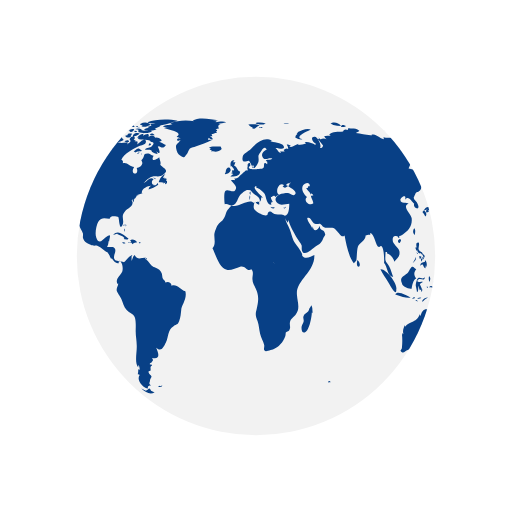
t = 0.00 s
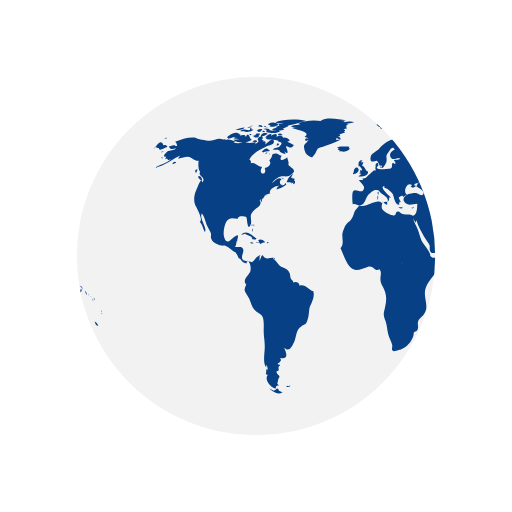
t = 0.50 s
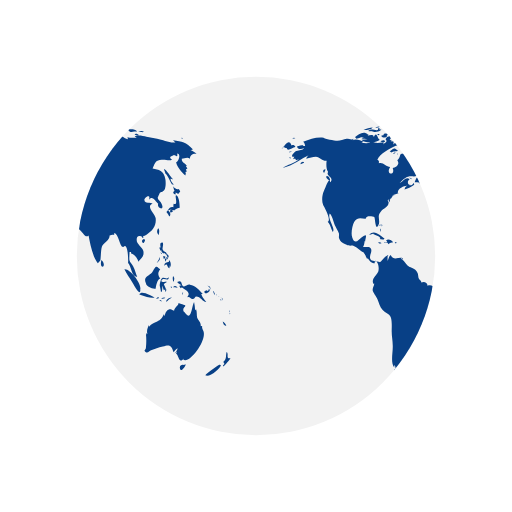
t = 1.00 s
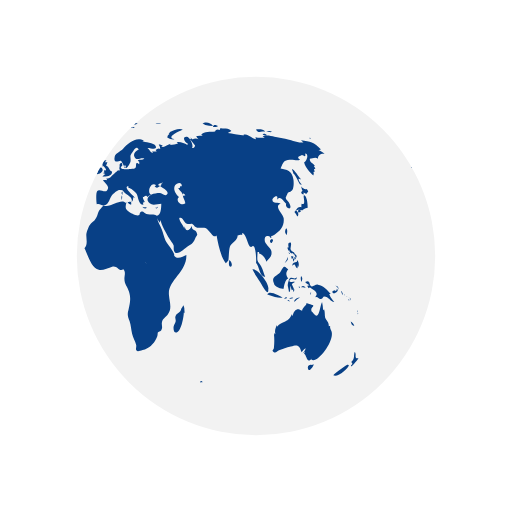
t = 1.50 s

The animated SVG that drew these frames (rendered in a browser with its animation timeline set to each time). Animation: 2 SMIL elements (animateTransform=2); one cycle of 2.00 s, repeats indefinitely.

<svg xmlns="http://www.w3.org/2000/svg" xmlns:xlink="http://www.w3.org/1999/xlink" style="margin:auto;background:#fff;display:block;" width="200px" height="200px" viewBox="0 0 100 100" preserveAspectRatio="xMidYMid">
    <defs> <clipPath id="ldio-s71jagl4zjb-cp"> <circle cx="50" cy="50" r="35"></circle> </clipPath> </defs>
    <circle cx="50" cy="50" r="35" fill="#f2f2f2"></circle>
    <g clip-path="url(#ldio-s71jagl4zjb-cp)">
        <path transform="scale(2) translate(-25 -25)" fill="#084086" d="M64.4,74.4c0.3,0.3,0.2,0.3-0.3,0.3C64.1,74.3,64.2,74.5,64.4,74.4z M31.4,75.4c-0.2,0.1-0.3-0.2-0.5,0.1c0.3,0.2,0.6,0.1,0.8-0.1C31.6,75.2,31.6,75.4,31.4,75.4z M84.9,36.9c-0.3,0.2-0.8-0.1-1.1-0.5 c0.1,0.2,0.1,0.6,0.3,0.9c-0.5,0.2-0.2,0.6,0.2,0.7c0-0.1,0-0.3,0-0.4c0.2,0.1,0.4,0.2,0.5,0.3c0.2-0.2,0.2-0.3,0.4-0.5 C85.1,37.2,85,37,84.9,36.9z M85.1,40.6c0-0.6-0.1-2.1-0.6-2.4c-0.6-0.4,0.5,2.1-0.6,1.6c0,0.2-0.1,0.5,0,0.7 c-0.8-0.3-0.9,0.5-1.4,0.9c0.3,0.3,0.4,0.6,0.6,0.9c0.3-0.4,0.2-0.9-0.3-1.2c0.2,0,0.4-0.2,0.6-0.2c0.2,0,0.6,0.2,0.6,0.2 C84.2,41,84.5,40.7,85.1,40.6z M83.7,41c-0.4-0.1-0.7,0.2-0.3,0.6c0.2-0.4,0-0.1,0.3-0.2C83.8,41.2,83.6,41.1,83.7,41z M93.5,62.8 c0.1,0.5,0.3,0.9,0.7,0.8C94.1,63.3,93.8,63,93.5,62.8z M93,71.2c-0.1-0.1-2.5,1.6-2.9,2.1c0.8,0.5,2.9-1.2,3.1-2.1 C93,71.5,92.9,71.2,93,71.2z M95,69.9c-0.4,0.2-0.6,0-0.5-0.4c0,0.1-0.1,0.2-0.1,0.3c0.1-0.5,0.1-0.8-0.1-1.1 c-0.3,0.7,0.1,1.4-0.7,2c0.3,0.3,0.3,0.4-0.1,0.7c0.1,0,0.1,0.1,0.1,0.2C93.9,71.3,95,70.2,95,69.9z M82,50.6 c0.2-0.2,0.3-0.2,0.3-0.5c-0.1,0-0.3-0.1-0.4-0.1C81.9,50.2,81.9,50.4,82,50.6z M82.4,50.6c-0.3-0.4-0.2,0.1-0.1,0.5 c0.2-0.3,0.3-0.5,0.2-0.9C82.5,50.4,82.4,50.5,82.4,50.6z M82.8,49.7c-0.1,0-0.2,0-0.3,0c0,0.1,0.2,0.4,0.2,0.5c-0.1,0-0.1,0-0.2,0 c0.1,0.2,0.1,0.3,0.2,0.5c0.1-0.2,0.1-0.2,0-0.5c0.1,0,0.2,0.1,0.2,0.1C83,50.1,82.9,49.9,82.8,49.7z M81,51 c0.2-0.3,0.3-0.4,0.2-0.8c-0.1,0.5-0.4,0.8-0.6,1.2C80.8,51.3,80.9,51.1,81,51z M81.2,48.6c0.1,0.2,0.1,0.5,0.3,0.3 c0,0.4,0.3,0.6,0.6,0.6c0,0,0-0.1,0.1-0.1c0.1,0.2,0.2,0.3,0.4,0.4c0-0.7-0.6-0.5-0.8-1c-0.2-0.4,0.2-0.9,0-1.4 c-0.5-0.1-0.6,0.3-0.4,1c0,0-0.1-0.1-0.1-0.1C81.1,48.3,81.1,48.4,81.2,48.6z M83.3,52.2c0.1-0.5,0.1-1.1-0.3-1.4c0,0.1,0,0.2,0,0.3 c-0.4,0.2-0.9,0.1-0.9,0.8c0.7-0.7,0.4,0.2,1,0.5c0-0.2,0.1-0.5,0.1-0.7C83.2,52,83.3,52.1,83.3,52.2z M81.5,49.6 c0.1-0.1,0.3-0.1-0.2-0.3C81.4,49.4,81.5,49.5,81.5,49.6z M91.8,57.4c0.1,0.1,0,0.2,0.2,0.1c-0.1-0.2-0.2-0.5-0.3-0.7 C91.6,57,91.7,57.1,91.8,57.4z M90.2,57.3c0.4-0.1,1.1-0.5,0.6-0.9c-0.1,0.4-0.2,0.6-0.4,0.3c-0.1,0-0.5,0.2-0.5,0.3 C89.9,57.2,90,57.2,90.2,57.3z M90.9,56.1c0.1,0.2,0.2,0.3,0.2,0.5c0.1-0.5-0.2-0.8-0.6-0.8C90.7,55.9,90.8,56,90.9,56.1z M90.3,59 c-0.2-0.4-0.7-0.7-1-1.6c0.1,0,0.2,0,0.3,0c-0.7-0.7-1.4-1.7-2.5-1.8c-0.5-0.1-1,0.5-1.3,0.3c-0.5-0.2-0.1-1.4-1.2-0.8 c0.3,0.4,0.6,0.5,0.9,0.6c-0.2,0-0.3,0.1-0.5,0.1c0.1,0.2,0.2,0.4,0.3,0.5c0.1,0,0.2-0.2,0.2-0.2c0.6,0.5,2,1,1,2 c0.6-0.3,0.7,0.4,1.2,0.3c0.4-0.1,0.4-0.5,0.6-0.5C89.2,57.9,89.5,58.9,90.3,59z M93.2,58.5c-0.1,0.1-0.2-0.2-0.2,0.1 C93.3,58.8,93.2,58.6,93.2,58.5z M92.4,57.7c0,0-0.1-0.2-0.2-0.3C92.2,57.6,92.3,57.6,92.4,57.7z M92.9,58c0.1,0.1,0.1,0.1,0.2,0.2 c-0.2-0.2-0.3-0.3-0.5-0.4C92.7,57.8,92.8,57.9,92.9,58z M93.5,59.1C93.6,58.9,93.6,58.8,93.5,59.1z M93.5,58.7c0-0.2,0-0.4-0.2-0.6 C93.3,58.3,93.4,58.5,93.5,58.7z M81,45.9c0.1-0.5,0.2-1-0.1-1.3C80.6,45,80.6,45.5,81,45.9z M94.8,61c0,0,0.1-0.2,0-0.4 C94.7,60.8,94.8,61.1,94.8,61z M94.8,61.2c0.1,0.1,0,0.3,0.2,0.1C94.9,61.1,94.8,61.2,94.8,61.2z M29.5,76.3 c-0.4-0.8-0.5-0.2-0.7-0.2c0.2,0-0.3,0.2-0.3,0.2c-0.2,0-0.6-0.3-0.9-0.4c0.9,0.9,1.9,1.2,2.6,0.7C30,76.6,29.8,76.4,29.5,76.3z M89.6,64.4c0-0.2-0.2-0.3-0.1-0.7c-0.2,0-0.1-0.1-0.3,0c0.1-0.8-0.5-1.1-0.7-1.7c-0.1-0.5,0-1-0.2-1.6c-0.1,0.1-0.1,0.1-0.2,0.2 c0-0.5-0.1-1.1-0.2-1.6c-0.5,0.9-0.5,3.8-1.7,2.2c-0.3-0.5-0.4-0.2-0.4-0.8c0-0.3,0.4-0.5,0.4-0.7c0-0.1-1.1-0.4-1.4-0.5 c0.3,0.3-0.7,0.7-0.8,1.5c-0.5-0.2-0.7-0.4-1.1-0.2c-0.4,0.1-0.7,0.9-0.7,1.1c0,0-0.1,0.1-0.1,0.1c0-0.1,0-0.2-0.1-0.3 c-0.4,0.8-0.6,1.1-1.3,1.4c-0.6,0.3-1.1,0.4-1.6,1c0-0.1,0-0.2,0-0.3c-0.3,0.6-0.5,1.1-0.3,1.8c-0.1-0.1-0.1-0.2-0.2-0.3 c0,0.1,0,0.3,0,0.4c0-0.1-0.1-0.1-0.1-0.2c0.1,1,0.1,1.7,0,2.7c0,0.4-0.6,0.5,0,0.9c0.4,0.2,0.7-0.3,1-0.4c0.8-0.2,1.4-0.5,2.3-0.7 c1.4-0.5,1.7-0.2,2.1,1.1c0.2-0.3,0.5-0.6,0.8-0.8c-0.1,0.4-0.3,0.7-0.6,1c0.2-0.1,0.3-0.2,0.5-0.4c-0.1,0.2-0.1,0.3-0.2,0.5 c0.5,0.2,0.5,2.1,1.5,0.9c0,0.1-0.1,0.1-0.1,0.2C86.9,71.3,90.8,66.1,89.6,64.4z M85.9,71.3c-0.4-0.2-1,0.2-0.7,0.8 c0.2,0.6,0.9-0.4,1.1-0.9C86.2,71.2,86.1,71.2,85.9,71.3z M24.6,44.3c0-0.2,0.2-0.3-0.1-0.5C24.5,44,24.6,44.2,24.6,44.3z M24.2,44.9c0.1,0.1,0.1,0.2,0.1,0.4c0.1-0.2,0.1-0.3,0-0.6C24.1,44.6,24.3,44.8,24.2,44.9z M24.4,43.9c-0.2,0-0.3-0.1-0.3,0.2 C24.3,44.1,24.4,43.9,24.4,43.9z M36.2,56.9c-1-0.3-1.6-1.5-2.7-1.1c0-0.7-0.8-0.9-1.2-0.6c0-0.4-0.4-0.5-0.5-0.8 c-0.1-0.1-0.1-0.7-0.2-1c-0.3-0.7-0.6-0.8-1.2-1.1c-0.6-0.3-0.6-0.2-1.1-0.8c-0.3-0.4-0.6-0.7-1-1c0.1,0,0.2-0.1,0.3-0.1 c-0.9-0.2-1.7,0.6-2.3-0.6c-0.4,0.3-0.4,0.8-0.6,1.2c0-0.3,0-0.7,0-0.9c0.4-0.6-0.1-0.2-0.5,0.1c-0.3,0.2-0.7,0.9-1,1 c0,0-1.6-0.3-1.6-0.3c-0.8-0.7,0.1-1.4-0.1-2.2c-0.2-0.8-1.1-0.3-1.6-0.5c0.2-0.3,0.3-0.7,0.3-1.1c0.1,0,0.1,0,0.1,0.1 c0.2-1.2,0.5-1.7-0.7-0.8c-0.6,0.5-1.3,1.5-1.8,0c-0.3-0.8,0-2.4,0.4-3.1c0.7-1.1,1.6-0.5,2.3-0.6c-0.1-0.7,1.4-0.4,1.6-0.3 c0.2,0.3,0.2,2.8,0.8,1.6c0.5-1-0.4-1.7,0.5-2.7c0.6-0.7,2-1.1,1.3-2.2c0.1,0,0.1,0,0.2,0.1c0-0.2,0-0.3,0.1-0.4 c0,0.4,0,0.4-0.1,0.8c0.3-0.4,0.3-0.4,0.3-0.9c0.1,0.1,0.1,0.1,0.1,0.2c0.2-0.3,0.4-0.5,0.4-0.7c0,0,0.4-0.1,0.6-0.1 c-0.1,0-0.3,0-0.5,0c0.4-0.2,0.8-0.2,1.1-0.4c-0.1,0,0,0-0.2,0c-0.1-0.9,1.4-1.5,1.9-1.4c-0.5,0.2-0.4,0.3-0.6,0.7 c0.5-0.1,1.4-0.5,1.9-0.9c0-0.1-0.1-0.3-0.1-0.4c-0.6,1.2-1.7-0.1-0.8-0.7c-0.7-0.6-1.3,0.5-2,0.8c0.5-0.5,1.1-1.2,1.7-1.3 c0.8-0.2,1.5,0.2,2.2-0.4c1.2-0.9,0.1-1.1-0.6-1.9c0.2-0.5-0.1-0.9-0.2-1.5c-0.5,0.5-1.8,1-1.1-0.3c-0.5,0-0.6-0.4-1.2-0.4 c-1,0-0.4,0.7-1.2,1.3c0.6,0.8-0.3,1.4-0.9,1.5c0.6,1.6-1.5,1.4-0.5-0.2c-0.8,0-1.4-1-2.2-0.7c0-0.6,0.1-0.4-0.3-0.7 c0.5-1.3,2.5-2.2,3.5-2.7c0.3-0.1,1.4-0.2,1.3-0.9c-0.2-1-1.3,0.4-1.7,0.6c0.1-0.2,0-0.2,0.1-0.5c-0.2,0-0.2-0.2-0.6,0 c0.1-0.1,0.1-0.2,0.2-0.3c-0.1,0-0.2,0-0.4-0.1c0.7-0.6-0.4-1-0.8-0.1c0.5,0.5-0.1,0.7-0.5,1c0.1-0.1,0.1-0.2,0.2-0.3 c-0.5-0.2-1,0.1-1.6,0c-0.4-0.1-0.7-0.4-1.2-0.1c0,0,0.1,0.1,0.1,0.1c-0.4,0.1-1.1,0.1-1.7,0c0.1-0.1,0.3-0.1,0.4-0.2 c-0.6-0.3-1.5-0.7-2.1-0.3c0.1-0.1,0.1-0.2,0.2-0.3c-0.4,0.3-0.9,0-1.4,0c-0.6,0.1-1.2,0.4-1.8,0.4c-0.6,0-2.5-0.4-2.7-0.6 c-1.3-0.2-2.7,0.3-4,0.8c0.3,0.2,0.3,0.4,0.4,0.8c-0.2,0-0.3,0-0.5,0c0.1-0.1,0.1-0.1,0.2-0.2c-0.4,0-0.9,0.2-1.3,0.3 c0.2,0.7,0.9,0.5,1.4,0.3c-0.3,0.5-0.9,0.4-1.5,0.6c-0.5,0.2-1.4,1.3-0.4,1.1c-0.1,0.1-0.1,0.3-0.3,0.5c0.2-0.1,0.3-0.1,0.5-0.1 c0,0.1,0,0.1-0.1,0.2c0.1,0,0.1-0.1,0.2-0.1c0,0.1,0,0.1,0,0.2c0.2-0.1,0.4-0.1,0.6-0.2c-1,0.9-2.2,1-3.2,1.7 c2.1-0.4,3.5-1.8,5.4-2.6c-0.3,0.1-0.7,0.4-0.8,0.8c0.8-0.2,1.2-0.4,1.9-0.4c0.8,0.1,1.3,0.9,2.1,0.8c-0.1,0.6-0.1,1.8,0.3,2.2 c-0.6,0.8,1.3,1,0.4,2c-0.2-1.2-0.9,1-1.2,1.6c-0.4,0.8-0.5,2-0.2,2.8c0.2,0.4,1.7,3,0.9,3.3c0.6,0.7,0.6,1.2,1,2 c0.6-0.7-1.1-2.5-0.6-3.6c0.4,0.2,0.8,1.8,1,2.3c0.2,0.4,0.6,1.1,0.8,1.6c0.1,0.7-0.2,0.6,0.2,1.3c0.2,0.4,0.9,0.7,1.3,0.9 c0.5,0.3,1,0.1,1.3,0.2c0.8,0.3,1.4,1.1,2.1,1.3c0,0-0.1,0-0.1,0c0.4,0.5,0.5,0.9,0.7,1.3c0.1-0.1,0.1-0.1,0.1-0.2 c0.4,0.6,0.9,1.2,1.4,1c-0.1-0.8,0.3-0.4,0.5-0.1c0.3,0.5,0.3,1.3,0.2,1.7c-0.2,0.7-1.6,1.6-0.9,2.5c0-0.1,0.1-0.1,0.1-0.2 c0,0.6-0.4,0.8-0.3,1.5c0.1,0.3,0.7,1.2,0.9,1.6c0.3,0.7,0.5,1.6,1,2.1c0.5,0.6,1.3,0.7,1.6,1.4c0.3,0.7,0.2,2,0.2,2.8 c0,1,0.2,1.8,0.2,2.7c0.1,1.2-0.5,3.5,0.3,4.4c0-0.2,0-0.3,0-0.5c0.3,0.3,0.2,0.4,0.3,0.9c-0.1,0-0.2-0.1-0.3-0.1c0,0.5,0,0.6-0.1,1 c0.1,0,0.3,0.1,0.4,0.1c-0.8,1.1,0.7,2.6,1.6,2.7c-0.1-0.5,0.1-0.6,0.6-0.6c-0.6-0.4-0.2-0.6-0.2-1c0-0.2,0.3-0.7,0.3-0.7 c0-0.2-0.3-0.5-0.3-0.4c0-0.1-0.3-0.3-0.3-0.6c0-0.2,0.4-0.2,0.4-0.2c0.1-0.5-0.2-0.7,0.3-1c0-0.1-0.1-0.1-0.1-0.2 c-0.8,0,0-0.5,0-0.4c0.1-0.3,0.5-0.3,0.1-0.9c1.8,0.4,1.2-1.1,0.8-2c1,0.9,1.4,0,1.9-1c0.6-1.3,0.3-2.4,1.5-3.2 c0.7-0.5,0.7-0.1,1.1-1c0.3-0.8,0.3-1.4,0.4-2.2C35.4,59.7,36.6,58.3,36.2,56.9z M24.2,26.2c-0.2,0-0.3-0.1-0.5,0 C23.9,26.6,23.9,26.3,24.2,26.2z M22.4,25.3c-0.2,0.1-0.4,0.2-0.5,0.3c0.4,0.1,0.8,0,1.2,0c-0.2,0-0.4,0.2-0.6,0.2 c0.5,0,1.7,0,2-0.5c-0.2,0-0.3,0-0.4,0c0-0.1,0-0.2,0.1-0.3c-0.4,0.1-0.3-0.1-0.4,0.4C23.3,25.5,22.8,25.2,22.4,25.3z M24.2,27.3 c-0.5-0.1-0.6-1.9-1.2-0.5c0-0.6-0.7-0.4-1.2-0.3c0.1-0.1,0.1-0.1,0.2-0.2c-0.5-0.1-1.1,0.2-1.5,0.5c0.2,0,0.4,0.1,0.7,0.1 c-0.2,0-0.4,0.1-0.6,0.1c0.3,0.2,0.8,0.1,1.2,0.2c-0.4,0-0.8,0.1-1.2,0.1C21.2,28.1,23.6,27.9,24.2,27.3z M24,24.9 c0-0.3-0.3-0.1-0.7,0C23.6,25,23.8,24.9,24,24.9z M21.6,25.4c0.4-0.1,0.9-0.1,1.2-0.5c-0.6,0-1.2,0.2-1.8,0.5 C21.2,25.4,21.4,25.4,21.6,25.4z M32.4,34.8c-0.1,0-0.2,0.2-0.3,0c0,0,0.1-0.1,0.1-0.1c-0.1,0-0.3,0-0.4,0c0.2-0.2,0.3-0.5,0.5-0.7 c-0.6,0.1-1.2,1.1-1.3,1.6c0.3,0,0.7,0,1,0.1c-0.1,0.1-0.1,0.1-0.2,0.2c0.1-0.1,0.4-0.2,0.5-0.3c0,0.1,0,0.2-0.1,0.4 c0.4,0,0.5-0.3,0.4-0.7c-0.1,0-0.1,0-0.2,0.1c0-0.1,0.1-0.2,0.1-0.3C32.6,34.9,32.5,34.9,32.4,34.8z M14,35c0.7,0.6,0.5-0.1,0.2-0.5 C13.7,34.1,13.5,34.6,14,35z M19.6,27.1c0.8-0.1,1.5-0.7,2.3-0.8c-0.9-0.9-1.9,0-2.6,0.5C19.5,26.8,19.5,27,19.6,27.1z M27.7,29.4 c-0.8-0.6-0.7-0.5-1.6,0.2c0.1,0,0.4,0.2,0.3,0.2C27,29.4,27.6,29.7,27.7,29.4z M13.3,33.1c-0.2,0.2-0.3,0.4,0,0.7 c0.1-0.2,0.2-0.5,0.3-0.7C13.4,33.1,13.4,33.1,13.3,33.1z M27.5,30.1c0.1,0,0.1,0.3,0.2-0.1C27.6,30,27.6,30.1,27.5,30.1z M29.8,36 c-0.1,0,0-0.3-0.2-0.1c0.3,0.2,0.2,0.2,0.6,0.1C30.1,36.1,29.9,36.1,29.8,36z M26.7,30c0.2,0,0.3,0.1,0.6-0.2 C27,29.8,26.9,29.9,26.7,30z M30.5,35c-0.2-0.2-0.3-0.3-0.6-0.3C30.1,34.9,30.3,34.9,30.5,35z M27,25.3c0,0.2,0.1,0.2,0,0.5 c0.7,0.2,2.2,0.4,2.7-0.2c-0.7-0.3-1.4,0.1-2.1-0.2c0,0,0.1-0.1,0.1-0.1c-0.4-0.2-0.8-0.3-1.3-0.1C26.7,25.3,26.8,25.3,27,25.3z M26.8,24.9c0.2,0,0.3,0,0.5,0C27.2,24.8,26.9,24.9,26.8,24.9z M27.5,24.4c0.1,0,0.2,0,0.4,0c-0.1,0.1-0.2,0.1-0.3,0.2 c0.6,0.4,1.2,0,1.8-0.2c-0.5-0.6-1.3-0.6-2-0.2C27.3,24.4,27.4,24.2,27.5,24.4z M26.3,25.8c0.2,0,0.3,0.1,0.5-0.1 C26.6,25.6,26.1,25.4,26.3,25.8z M27,24.8c-0.1-0.2-0.1-0.3-0.5,0C26.8,24.9,26.8,24.7,27,24.8z M29.7,26.4c0.1,0,0.3,0,0.5,0 c-0.2-0.3-0.6-0.4-0.9-0.2C29.4,26.5,29.4,26.4,29.7,26.4z M26.9,26c-0.5-0.1-0.9,0.1-1,0.7c0.5-0.1,1-0.3,1.4-0.6 C27.1,26.1,27,26,26.9,26z M31.5,27.3c-0.4-0.3-0.7-0.5-1.2-0.4c-0.2-0.6-0.9-0.4-1.3-0.2c0.3-0.8-0.6-0.5-1-0.2 c0-0.1,0-0.1-0.1-0.2c0.1-0.1,0.2-0.1,0.3-0.2c-0.6,0-1.1,0.2-1.4,0.8c0.1,0,0.2,0,0.3,0C27.1,27,27,27,26.9,27.1 c0.6,0.3,2.7,0.1,2.5,0.6c0.8,0.1,0.7,0.4,0.2,0.9c-0.3,0.3-0.9,0.1-1.3,0.6c0.5,0.2,0.9-0.2,1.4,0.3c0,0-0.1,0.1-0.1,0.1 c0.4,0.3,0.8,0.5,1.2,0.5c-0.1-0.2-0.2-0.5-0.4-0.7c1.4,1.5,0.5-0.9,0.4-0.7c0.3-0.6,0.9,0.8,1.6-0.4c-0.5-0.1-0.8-0.5-1.3-0.6 c0.2-0.1,0.3-0.1,0.5-0.2C31.6,27.5,31.5,27.4,31.5,27.3z M25.7,24.7c0.2,0.1,0.4,0.1,0.6,0.1c-0.1-0.4-0.5-0.5-0.9-0.3 c0.1,0,0.1,0,0.2,0.1c-0.1,0-0.2,0.1-0.3,0.1C25.4,24.7,25.5,24.7,25.7,24.7z M29,24c0.5,0.1,0.9,0.1,1.4,0.1 c-0.3,0.1-0.7,0.1-1,0.1c0.1,0.2,0,0.1,0.2,0.3c-0.2,0.1-0.5,0.2-0.8,0.3c0.2,0.1,0.3,0.2,0.4,0.3c-0.4-0.2-0.8,0-1.1,0.3 c0.7,0.1,1.9,0.3,2.5-0.2c-0.1,0-0.2,0-0.4,0c0.4-0.3,1-0.4,1.2-0.7c-0.1,0-0.2,0-0.3,0c0.9,0,1.8-0.4,2.7-0.6c-0.1,0-0.3,0-0.4,0 c0.4-0.1,0.9-0.1,1.3-0.3c-1.6-0.4-4.4-0.4-5.9,0.3C28.9,23.8,28.9,23.9,29,24z M29.5,28.2c-0.2-0.3-0.3-0.3-0.5,0.2 C29.3,28.4,29.4,28.3,29.5,28.2z M24.4,24.6c-0.2,0-0.4-0.1-0.6,0.1C24,24.7,24.2,24.6,24.4,24.6z M25,27.4c-0.2,0-0.4,0-0.7,0.2 c0.3,0.2,0.6,0.2,0.9,0.1C25.2,27.4,25.1,27.5,25,27.4z M24.4,26.5c0.4,0.5,0.9,0.5,1.3,0c-0.1,0-0.2-0.1-0.2-0.1 c0.2-0.1,0.2-0.1,0.3-0.3c-0.4,0-0.9-0.1-0.9,0.3C24.7,26.4,24.6,26.5,24.4,26.5z M25.3,25.7c0.4,0.2,0.9-0.1,0.9-0.5 c-0.4,0-0.8,0-1.1,0.4C25.5,25.4,25.3,25.7,25.3,25.7z M78.1,46.7c-0.7,0.3-0.2,0.9,0,0.7C78.4,47,78.4,46.8,78.1,46.7z M24.7,46.8 c0.2,0,0.3,0,0.4-0.2c-0.8-0.5-2-1.9-3-0.7c0.3-0.1,0.6-0.2,0.9-0.3c0,0-0.1,0.1-0.1,0.1c0.6,0.3,1,0.3,1.4,0.8 c-0.1,0.1-0.1,0.2-0.2,0.2C24.3,46.7,24.5,46.8,24.7,46.8z M55.7,40.5c-0.1,0.1-0.2,0.1-0.4,0.1c0.4,0.2,0.3,0.1,0.6-0.2 C55.9,40.4,55.8,40.4,55.7,40.5z M49.5,32.8c0.1-0.4,0.2-0.6-0.3-0.4C49.2,32.7,49.3,32.7,49.5,32.8z M48.9,38.1 c0-0.3,0.1-0.4,0-0.7C48.6,37.7,48.8,37.8,48.9,38.1z M45.1,32.6c0.1-0.1,0.1-0.3,0.2-0.1c0,0.1,0.4,0.4,0.4,0.6 c0,0.4-0.6-0.1-0.3,0.6c-0.1,0-0.2,0.1-0.3,0.1c0.1,0,0.3,0.2,0.5,0.2c-0.2,0.1-0.4,0.3-0.6,0.5c0.7,0,1.9,0,1.9-1 c-0.6-0.2-0.6-1-1.2-1.2c0.2-0.2,0.2-0.5,0.3-0.6c-0.2,0-0.3,0-0.5,0c0.1-0.1,0.2-0.3,0.3-0.4C45,31.2,44.9,32,45.1,32.6z M53.3,40.5c-0.2,0-0.2,0.1-0.4-0.1c0,0.1,0,0.1,0,0.2c0.3,0.1,0.5,0.2,0.8,0C53.5,40.5,53.5,40.5,53.3,40.5z M41.5,27.3 c-0.3,0-0.6,0-0.9,0c0-0.1,0.2-0.4,0.2-0.4c0.3,0.3,0.4,0.3,0.8,0.3c-0.2-0.3-0.2-0.4-0.6-0.6c0.1,0,0.3,0,0.5,0 c-0.1-0.1,0-0.2-0.2-0.4c0.3,0,0.5-0.1,0.7-0.2C42,26,42,26,41.9,26c0.2,0,0.3,0,0.5,0c-0.1-0.1-0.2-0.2-0.2-0.3 c0.3-0.2,0.3-0.2-0.1-0.5c0.2,0,0.5-0.1,0.7-0.1c-0.3-0.4-0.2-0.7,0.3-0.9c-0.2,0-0.3,0-0.5,0c0.5,0,1-0.2,1.6-0.3 c-0.6-0.3-1.5-0.1-2.1,0c0.1-0.1,0.2-0.1,0.2-0.2c-0.6-0.1-1.3-0.1-1.9-0.1c0.7,0,1.5,0.1,2.2-0.1c-1.4-0.2-3.8-0.7-5,0.1 c0.1,0,0.3,0.1,0.4,0.1c-1.6-0.3-3.3-0.2-4.8,0.4c0.2,0,0.3,0.1,0.5,0.1c-0.6,0.3-1.4,0.1-1.9,0.5c0.4,0.1,0.8,0.2,1.2,0.2 c-0.3,0-0.7,0-1,0.1c0.2,0.2,4.1,0.7,2.5,1.7c0.3,0.1,0.5,0.2,0.8,0.4c-0.9-0.5-1,0.9,0,0.2c-0.6,1-1.2,0.7-0.8,2.1 c0.2,0.7,0.5,0.9,0.9,1.1c0.7,0.4,0.6,0.2,1.1-0.4c0.1-0.1,0.4-0.9,0.6-1.1c0.4-0.3,0.8-0.2,1.1-0.4C39.3,28.2,40.4,27.9,41.5,27.3z M25.3,47.4c0.3,0.1,0.4-0.1,0.6,0.3c0.2-0.4,0.6-0.3,0.9-0.4c-0.3-0.4-0.9-0.7-1.4-0.4c0.2,0.2,0.1,0.2,0.3,0.4 c-0.2,0-0.3,0.1-0.6,0C25,47.6,25.1,47.4,25.3,47.4z M80.8,58.3c0.1,0,0.2-0.1,0.3-0.1C81,58,80.7,58,80.5,58.4 C80.6,58.4,80.7,58.3,80.8,58.3z M82.5,56.6c-0.2-0.4-0.3-0.7-0.5-1.1c0.2-0.1,0.3-0.3,0.5-0.3c0-0.1,0-0.1,0-0.2 c-0.4,0.2-1.4,0.1-0.8-0.4c0.5-0.4,1.2,0.5,1.3-0.5c-0.4,0.6-0.9,0-1.3,0.2c-0.3,0.2-0.5,1.1-0.5,1.5c0,0,0.3,1.2,0.2,1.2 c0.4,0.2,0.2-0.9,0.4-1.2c0,0.4,0.1,0.6,0.2,0.9c0.1-0.1,0.2-0.1,0.3-0.2c-0.1,0.3,0,0.3,0,0.5C82.5,56.9,82.4,56.8,82.5,56.6z M78.5,55.3c0.1,0.8,1.5,1.1,1.9,1.1c0.1-0.7,0.3-1.8,0.9-2c-0.6-0.8-0.4-1.3,0-1.8c-0.4-0.2-0.5-0.6-0.8-0.5 c-0.3,0.1-0.6,0.9-0.8,1.1C79.1,53.9,77.9,54,78.5,55.3z M85.8,57.1c-0.1,0.1-0.2,0-0.2,0.5C85.8,57.4,85.7,57.2,85.8,57.1z M83.6,56c-0.1,0-0.2,0-0.3,0C83.6,56.5,83.5,56.1,83.6,56z M81.6,58.9c-0.1-0.2-0.1-0.4-0.5-0.3C81.3,58.8,81.4,58.8,81.6,58.9z M82.3,58.2c-0.1-0.2-0.5-0.1-0.8,0.1C81.7,58.4,82,58.3,82.3,58.2z M78.7,58c0.5,0.1,1,0.2,1.5,0.1c-0.6-0.3-2.6-1.5-3-0.6 C77.7,57.7,78.2,57.8,78.7,58z M77.4,56.5c0.3-1-2-4.1-3.1-3.9c0.4,0.9,1,1.6,1.5,2.5C76,55.4,77.5,58.3,77.4,56.5z M84.2,56.1 c0.2,0.1,0.3,0,0.5,0.2c-0.2-0.5-0.6-0.6-0.9-0.2C84,56.1,84.1,56.1,84.2,56.1z M83.9,55.1c0.1-0.4,0.3-0.8-0.1-1.2 C83.7,54.3,83.7,54.7,83.9,55.1z M82.7,58.8c0.2-0.3,0.6-0.5,0.9-0.7c-0.5,0-1,0.2-1.2,0.8C82.5,58.9,82.6,58.9,82.7,58.8z M44.1,33.6c-0.1,0.1-0.1,0.3-0.2,0.4c0.4,0.1,1.4-0.5,1.1-1C44.7,32.3,44,33,44.1,33.6z M41.8,29.6c0.5,0.1,1.1-0.1,1.5-0.5 c0-0.1-0.2-0.4-0.2-0.5c-0.6,0.1-1.9-0.2-2.3,0.3c0.2,0,0.3,0.1,0.5,0.1c-0.1,0-0.2,0.1-0.4,0.2c0.2,0.1,0.3,0.1,0.5,0.2 c-0.1,0.1-0.2,0.1-0.2,0.2C41.4,29.5,41.6,29.5,41.8,29.6z M48.7,38.5C48.8,40.2,49,37.2,48.7,38.5z M50.5,39.4 c-0.2,0-0.4,0.1-0.6,0c0.1,0.3,0.4,0.5,0.7,0.6C50.7,39.5,50.6,39.5,50.5,39.4z M24.1,47.3c-0.1,0.1-0.2-0.1-0.2,0.1 c0.3,0.2,0.3,0.2,0.6,0.1C24.4,47.3,24.3,47.4,24.1,47.3z M70,51c-0.1-0.1-0.1-0.1-0.2-0.2C69.3,52.7,70.9,52.3,70,51z M61,60.2 c0-0.2-0.1-0.4-0.2-0.6c-0.1,0.3-0.3,0.5-0.4,0.7c-0.1,0.8-0.9,0.8-1.1,1.4c-0.2,0.4,0.1,0.7,0,1.1c-0.1,0.4-0.3,0.6-0.4,1 c-0.1,1.2,0.5,1.5,1.1,0.7c0.5-0.7,0.9-2.6,0.9-3.5c0,0.1,0.1,0.2,0.1,0.2C61.1,60.9,61,60.6,61,60.2z M74.3,48.1 c-0.9,0.8-1-2.4-2-2.6c0,0.2,0,0.2,0,0.4c-0.3-0.1-0.5,0-0.9,0.1c0.1,0.9-1.3,1.5-1.5,2.2c-0.2,0.6-0.2,2.1-0.3,2.7 c-0.1,0.1-0.3,0.4-0.5,0.5c-1-1.2-1.5-3.8-1.8-5.4c-0.6,0.6-1.1-0.6-1.6-1c-0.5-0.5-0.4-0.4-1.1-0.5c-0.5-0.1-0.9,0.1-1.3-0.1 c-0.4-0.2-0.5-0.6-0.8-0.7c-0.3-0.1-0.5,0.2-1,0c-0.7-0.3-0.8-1.5-1.5-1.1c0.1,0.9,0.8,1.3,1,2.1c0-0.2,0.1-0.4,0.1-0.5 c0.1,1.3,1,0.8,1.4-0.1c-0.1,0.9,0.5,0.7,0.8,1.1c0.4,0.8,0.2,0.6-0.1,1.2c-0.4,1-0.6,1.2-1.5,1.7c-0.6,0.4-2,1.9-2.6,1.1 c-0.3-0.4-0.1-0.9-0.2-1.3c-0.2-0.5-0.7-1-0.9-1.4c-0.4-0.8-1.8-3-1.6-3.7c0,0.3-0.2,0.5-0.2,0.7c-0.2-0.3-0.4-0.5-0.5-0.9 c0.1,0.8,0.6,1.5,0.9,2.2c0.3,0.7,0.4,1.4,0.7,2.1c0.3,0.7,2,2.5,1.7,3c0.5,0.9,1.8,0.2,2.4-0.1c0.1,3.4-3.7,4.9-3.4,7.8 c0.1,1.4,0.7,2.7-0.3,3.9c-0.7,0.8-1,0.7-1.1,1.7c0,0.5,0.2,0.8-0.1,1.3c-0.1,0.2-0.6,0.3-0.7,0.5c0,0.1,0,0.5-0.1,0.7 c-0.2,0.5-0.5,1.1-0.9,1.5c-0.5,0.6-0.9,0.8-1.4,1c-0.2,0.1-1.4,0.4-1.5,0.4c-0.6-0.2-0.2-0.7-0.3-1.2c-0.2-0.8-0.6-1.4-0.8-2.2 c-0.2-0.9-0.2-1.6-0.5-2.5c-0.3-0.8-0.5-1.3-0.2-2.2c0.3-1.4,0.5-2.2,0.1-3.5c-0.3-1-0.9-1.5-0.9-2.5c0-0.8,0.3-1.3-0.2-1.9 c-0.9,0.6-1.1-0.8-2.2-0.5c-0.7,0.2-1.9,0.8-2.6,0.6c-1.5-0.3-2.2-3.1-2.8-4.2c0.8-0.8,0.2-2.2,0.4-3c0.1-0.4,0.4-1.2,0.6-1.5 c0.4-0.6,0.9-0.7,1.2-1.3c0.5-0.8,0.3-1.3,1-2c0.8-0.9,0.3-0.3,1.4-0.5c0.9-0.1,2.7-1.4,3.4-0.6c0.1,0,0.2-0.1,0.2-0.1 c-0.2,0.8-0.3,1.2,0.3,1.7c0.5,0.4,1.7,1.1,2.2,0.8c0.1,0,0-0.6,0.5-0.7c0.2-0.1,0.7,0.4,0.9,0.5c0.5,0.2,1.7-0.1,1.9,0.3 c0.9,0.2,1-1.5,1-2.3c-0.6,0-1.4,0.3-1.9,0.1c-1.2-0.5-0.9-1.5,0-1.9c0.4-0.2,1.1-0.3,1.6-0.3c0.4,0,1,0.7,1.4,0.3 c0.6-0.6-0.9-1.3-1.3-1.6c0.3-0.4,0.2-0.2,0.2-0.5c0.1-0.1,0.2-0.1,0.4-0.2c-0.4-0.1-1.6,0.5-0.6,0.6c-0.4,0.4-0.8,0.5-1.1,0.1 c0.1-0.1,0.2-0.1,0.3-0.2c-1-0.9-1.9,1.4-1,1.8c-0.2,0.1-0.5,0.3-0.7,0.5c-0.2-0.4-0.3-0.3-0.7-0.2c0.1,0.1,0.1,0.1,0.2,0.2 c-0.3-0.1-0.2,0.1-0.4-0.1c0,0.5,0.2,0.7,0.4,1.1c-0.1,0-0.2-0.1-0.3-0.1c0.1,0.2,0.1,0.2-0.1,0.2c0,0.1,0.1,0.2,0.1,0.4 C52,40,52,38.4,51.7,37.9c-0.3-0.5-1.4-1.3-1.6-1.2c-0.1-0.2,0-0.2,0-0.3c-1.3,0,1.2,2,1.3,2.3c-0.7-0.5-0.1,0.3-0.7,0.8 c0.3-1-0.8-1.3-1.3-1.8c-0.6-0.6-0.2-0.5-0.9-0.6c-0.5-0.1-1.1,0.5-1.3,0.7c-0.8,0.6-0.7,1.7-1.5,2.2c-0.8,0.5-1.1-0.4-1.8-0.1 c-0.1-0.5-0.2-2.3,0.1-2.6c0.4-0.5,1.5,0.4,1.9-0.1c0.7-0.8-0.5-1.5-0.8-2c0.3,0,0.5-0.1,0.8,0c0-0.1-0.1-0.3-0.1-0.4 c0.5,0.3,0.9-0.3,1.2-0.6c0.3-0.3,0.8-0.7,1-0.9c0.1-0.2,0.3,0.2,0.4-0.1c0,0-0.1-0.3-0.1-0.4c0.2-0.4-0.2-0.8,0.5-1 c0,0.1,0.1,0.4,0.1,0.5c-1.1,0.9,1.1,0.8,1.5,0.7c0.6-0.1,0.7,0.1,1.1-0.3c0.2-0.2-0.2-1.4,0.7-0.6c0-0.2,0-0.3,0-0.5 c-0.2-0.1-0.1-0.1-0.3-0.3c0.5-0.2,0.9,0,1.3-0.3c-0.6-0.4-1.5,0.5-1.9-0.3c-0.4-0.7,0.2-1.2,0.8-1.5c-0.5-0.8-0.9,0.1-1.2,0.5 c-0.7,0.9-0.3,0.8-0.4,1.8c0,0.2-0.6,1.4-0.9,1.3c-0.4-0.1-0.7-1.2-1-1.4c-0.3-0.1-1.5,0.8-1.2-0.8c0.1-0.6,1.1-1,1.6-1.5 c1-1.1,2.6-2.5,4.1-1.6c-0.1,0-0.2,0.1-0.3,0.1c0.4,0.2,2.3,0.3,2.6,0.9c0.4,1-1.2,0.3-1.6,0.4c0.5,0.3,0.5,0.9,1.1,1 c-0.1-0.1-0.1-0.2-0.2-0.3c0.2,0,0.6,0,0.9,0c-0.1-0.1-0.1-0.2-0.2-0.3c0.3-0.3,0.6-0.4,0.9-0.2c0-0.3-0.1-0.6-0.3-0.9 c0.4,0,0.6,0.1,0.8,0.3c-0.1,0-0.2,0-0.3,0c0.4,0.6,1.1-0.3,1.9-0.4c-0.1,0.1-0.1,0.1-0.2,0.2c0.5,0,1.2-0.1,1.6-0.3 c-0.1-0.1-0.2-0.1-0.3-0.2c0.6-0.2,1.5,0.2,2.1,0.5c0-0.1,0.1-0.1,0.1-0.2c-0.7-0.3-1.2-1.5-0.2-1.4c0.5,0,1.4,1.7,1,2.2 c0.4,0,0.5-0.1,0.6-0.5c-0.4-0.4-0.6-0.8-1-1.2c0.1-0.1,0.2-0.1,0.3-0.2c-0.1-0.1-0.1-0.2-0.2-0.2c0.2,0.2,0.4,0.4,0.6,0.6 c-0.1-0.1-0.1-0.2-0.2-0.2c0.4-0.2,0.8-0.2,1.2,0c-0.3-0.2-0.3-0.4-0.5-0.6c0.4-0.1,0.9-0.1,1.3-0.1c-0.1-0.1-0.2-0.1-0.3-0.2 c0.6-0.7,1.8-0.5,2.7-0.6c0.1-0.4,0.5-0.5,0.9-0.3C68.1,25,68,25,67.9,25c0.7,0.2,1.8-0.1,2.3,0.6c-0.2,0.1-0.5,0.3-0.7,0.4 c1.1,0.1,2.1,0.5,3.2,0.4c-0.1-0.1-0.1-0.2-0.2-0.2c1.1,0,1.5,0.7,2.5,1c0-0.1-0.1-0.2-0.1-0.4c0.6,0.2,1.2,0.1,1.8,0.1 c-0.1-0.1-0.3-0.2-0.4-0.3c0.5-0.3,1.7-0.1,2.3,0.1c0.7,0.2,1.4,0.2,2.1,0.4c1.1,0.2,2.5,0.9,3.6,0.7c-0.2-0.1-0.3-0.2-0.5-0.4 c1.8,0.3,2.5,0.3,3.9,1.8c-0.2,0-0.2,0.1-0.5,0.1c0.4,0.2,0.9,0.4,1.2,0.8c-0.6-0.2-1.3,0.2-1.3,0.9c-0.5-0.4-1.1,0-1.6,0 c0,0.9,0.6,0.7,1,1.4c-0.1,0-0.1,0-0.2,0c0.1,0.2,0.2,0.3,0.3,0.5c-0.1,0.1-0.2,0.1-0.3,0.2c0.1,0.1,0.1,0.3,0.2,0.4 c-0.1,0-0.2,0.1-0.3,0.1c0.2,0.4,0,0.4,0,0.7c-0.7-0.7-1.6-1.6-1.8-2.6c0.5-0.2,1-1.7,0.2-1.7c0.2,1-0.4,0.2-0.7,0.3 c-0.4,0.2-1.1,0.3-0.3,0.9c-0.6,0.3-1.3-0.1-2,0c-1.2,0.1-1.2,0.4-1.8,1.7c1.2,0.2,2.2,0.4,2.5,2.1c0.1,0.6,0.1,1.6-0.2,2.1 c-0.4,0.5-0.6,0.3-0.9,0.6c0,0-0.4,0.9-0.4,0.9c0.1,0.5,0.3,0.4,0.6,0.9c1.1,1.9-0.9,1.2-0.5,0.3c-0.2-0.2-0.7-0.8-0.7-0.8 c-0.4-0.2-0.5-0.6-1.1,0c0.4-1.3-0.9-0.4-0.9,0c0,0.9,1.3,0.4,1.6,0.8c-1.4,0.4,0.5,2.1,0.6,2.8c0.2,1.5-0.7,2.5-1.6,3.1 c-0.3,0.2-0.4,0.3-0.8,0.4c-0.1,0,0.1,0.4-0.1,0.4c-0.1,0-0.2-0.3-0.2-0.3c-0.1,0-1-0.5-1,0.7c0,0.8,1.1,1.3,1.3,2.1 c0.2,1.1-0.4,1.4-1,2.1c0-0.5-0.9-1.6-1.4-1.6c0-0.1,0-0.2,0-0.3c-0.1,0-0.2,0-0.3,0c0,0.6-0.1,1.2,0,1.7c0.1,0.4,0.5,0.7,0.7,1.1 c0.4,0.8,0.5,1.3,0.8,2.1c-1.2-0.2-1.1-2-1.8-2.8c0,0.1,0,0.2,0,0.2C75.1,51,75,47.7,74.3,48.1z M53.6,51.4 c-0.1-0.1-0.1-0.1-0.2-0.2C53.5,51.3,53.5,51.4,53.6,51.4z M61.2,39.7c-0.1-0.7-0.4-0.9-0.5-1.5c0.3,0.1,0.3,0,0.5,0 c-0.2-0.4-0.5-0.6-0.5-0.1c-0.1-0.7-0.6-0.8-0.9-1.4c0.1,0,0.2,0,0.3,0c0.2-0.4-0.1-0.3,0.4-0.3c0.1-1-1-0.7-1.3-0.2 C58.7,37,59.4,38,60,38.5C59.1,39.1,60.4,40.4,61.2,39.7z M50.4,24.2c0.4,0.2,1,0.2,1.5-0.1c-0.6-0.2-1.4-0.2-2-0.1 C50.1,24.2,50.2,24.2,50.4,24.2z M51,25c0.1,0,0.3-0.1,0.4-0.1c-0.3-0.1-0.5-0.1-0.8-0.1c0.1,0.3,0.1-0.1,0,0.2 C50.8,24.9,50.9,24.9,51,25z M49.1,24.8c0.1,0,0.2,0.1,0.3,0.1c-0.1,0-0.1,0.1-0.2,0.1c0.7,0.5,0.8-0.4,1.5-0.5 c-0.9-0.3-1.4-0.2-2.2-0.2C48.7,24.5,48.9,24.7,49.1,24.8z M27.1,47.3c0.1,0.1,0,0.4,0.4,0.1C27.4,47.3,27.3,47.3,27.1,47.3z M55.6,24.1c0.3,0.1,0.6,0,0.9-0.1c-0.5,0-0.8,0-1.3,0C55.5,24,55.7,24.2,55.6,24.1z M57.7,26.9c0.4,0.2,0.9,0.4,1.4,0.3 c-2-0.4,1.3-1.7,1.6-1.9c-0.7-0.3-1.8,0.1-2.5,0.5c-0.1,0.2,0,0.1-0.3,0.4c0.1,0,0.1,0,0.2,0C57.7,26.4,57.7,26.6,57.7,26.9z M65.1,24.4c0.5,0.1,1,0.2,1.5,0.2c-0.4-0.6-1.5-0.9-2.1-0.4C64.7,24.1,64.8,24.3,65.1,24.4z M75.7,25.8c0.3-0.1,0.7-0.1,1.1-0.1 c-0.3-0.5-1.3-0.5-1.8-0.4C75.2,25.7,75.4,25.8,75.7,25.8z M67.6,24.6c-0.5-0.2-0.9-0.4-1,0.2C67,24.8,67.5,24.8,67.6,24.6z M76.6,26.1c-0.2,0.1-0.2,0-0.3,0.2c0.3,0.1,0.6,0.1,0.8,0.1C77,26.2,76.8,26.1,76.6,26.1z M5,29.1C5,29.1,5,29.1,5,29.1z M7.7,27 c-0.2-0.1-0.3-0.2-0.6,0.1C7.3,27.1,7.5,27,7.7,27z M82.3,33.9c0.6,0.5,0.9,1.6,1.4,2.3c0-0.1,0-0.2,0-0.3c0.1,0.1,0.2,0.2,0.3,0.2 c-0.3-0.4-0.7-0.7-0.7-1.2c0.2,0,0.3,0.1,0.5,0.1c-0.6-0.6-1.2-1.8-1.8-2C82.1,33.3,82.2,33.4,82.3,33.9z M5.5,28.8 c0,0,0.3,0.1,0.5,0.1c0.1,0.8,1.1-0.1,1.7-0.2c-0.2-0.5-0.7-0.4-1-0.2c0.1-0.1,0.2-0.1,0.2-0.2C6.4,27,5.6,28.5,5,29.1 C5.2,28.9,5.7,28.4,5.5,28.8z M77.6,25.8c0.2,0,0.3,0.1,0.5-0.1c-0.3-0.1-0.7-0.1-1.1-0.1C77.2,25.7,77.3,25.7,77.6,25.8z M85.8,27.1c-0.1-0.1-0.2-0.2-0.3-0.2c0,0-0.1,0.1-0.1,0.1C85.6,27.1,85.7,27,85.8,27.1z M28.5,50.6c0,0,0.1,0.3,0.2-0.2 C28.6,50.3,28.5,50.6,28.5,50.6z M7.1,29.7c-0.3-0.1-0.4-0.2-0.7,0C6.6,29.8,6.8,29.7,7.1,29.7z M9.2,31.6c-0.3,0.1-0.5,0.1-0.5,0.5 c0.2-0.1,0.5-0.2,0.7-0.3C9.3,31.5,9.3,31.7,9.2,31.6z M6.4,30.8c0.2,0,0.3,0.3,0.4,0C6.7,30.7,6.5,30.8,6.4,30.8z">
            <animateTransform attributeName="transform" type="translate" repeatCount="indefinite" dur="2s" keyTimes="0;1" values="-100 0;0 0"></animateTransform>
        </path>
        <path transform="scale(2)" fill="#084086" d="M64.4,74.4c0.3,0.3,0.2,0.3-0.3,0.3C64.1,74.3,64.2,74.5,64.4,74.4z M31.4,75.4c-0.2,0.1-0.3-0.2-0.5,0.1c0.3,0.2,0.6,0.1,0.8-0.1C31.6,75.2,31.6,75.4,31.4,75.4z M84.9,36.9c-0.3,0.2-0.8-0.1-1.1-0.5 c0.1,0.2,0.1,0.6,0.3,0.9c-0.5,0.2-0.2,0.6,0.2,0.7c0-0.1,0-0.3,0-0.4c0.2,0.1,0.4,0.2,0.5,0.3c0.2-0.2,0.2-0.3,0.4-0.5 C85.1,37.2,85,37,84.9,36.9z M85.1,40.6c0-0.6-0.1-2.1-0.6-2.4c-0.6-0.4,0.5,2.1-0.6,1.6c0,0.2-0.1,0.5,0,0.7 c-0.8-0.3-0.9,0.5-1.4,0.9c0.3,0.3,0.4,0.6,0.6,0.9c0.3-0.4,0.2-0.9-0.3-1.2c0.2,0,0.4-0.2,0.6-0.2c0.2,0,0.6,0.2,0.6,0.2 C84.2,41,84.5,40.7,85.1,40.6z M83.7,41c-0.4-0.1-0.7,0.2-0.3,0.6c0.2-0.4,0-0.1,0.3-0.2C83.8,41.2,83.6,41.1,83.7,41z M93.5,62.8 c0.1,0.5,0.3,0.9,0.7,0.8C94.1,63.3,93.8,63,93.5,62.8z M93,71.2c-0.1-0.1-2.5,1.6-2.9,2.1c0.8,0.5,2.9-1.2,3.1-2.1 C93,71.5,92.9,71.2,93,71.2z M95,69.9c-0.4,0.2-0.6,0-0.5-0.4c0,0.1-0.1,0.2-0.1,0.3c0.1-0.5,0.1-0.8-0.1-1.1 c-0.3,0.7,0.1,1.4-0.7,2c0.3,0.3,0.3,0.4-0.1,0.7c0.1,0,0.1,0.1,0.1,0.2C93.9,71.3,95,70.2,95,69.9z M82,50.6 c0.2-0.2,0.3-0.2,0.3-0.5c-0.1,0-0.3-0.1-0.4-0.1C81.9,50.2,81.9,50.4,82,50.6z M82.4,50.6c-0.3-0.4-0.2,0.1-0.1,0.5 c0.2-0.3,0.3-0.5,0.2-0.9C82.5,50.4,82.4,50.5,82.4,50.6z M82.8,49.7c-0.1,0-0.2,0-0.3,0c0,0.1,0.2,0.4,0.2,0.5c-0.1,0-0.1,0-0.2,0 c0.1,0.2,0.1,0.3,0.2,0.5c0.1-0.2,0.1-0.2,0-0.5c0.1,0,0.2,0.1,0.2,0.1C83,50.1,82.9,49.9,82.8,49.7z M81,51 c0.2-0.3,0.3-0.4,0.2-0.8c-0.1,0.5-0.4,0.8-0.6,1.2C80.8,51.3,80.9,51.1,81,51z M81.2,48.6c0.1,0.2,0.1,0.5,0.3,0.3 c0,0.4,0.3,0.6,0.6,0.6c0,0,0-0.1,0.1-0.1c0.1,0.2,0.2,0.3,0.4,0.4c0-0.7-0.6-0.5-0.8-1c-0.2-0.4,0.2-0.9,0-1.4 c-0.5-0.1-0.6,0.3-0.4,1c0,0-0.1-0.1-0.1-0.1C81.1,48.3,81.1,48.4,81.2,48.6z M83.3,52.2c0.1-0.5,0.1-1.1-0.3-1.4c0,0.1,0,0.2,0,0.3 c-0.4,0.2-0.9,0.1-0.9,0.8c0.7-0.7,0.4,0.2,1,0.5c0-0.2,0.1-0.5,0.1-0.7C83.2,52,83.3,52.1,83.3,52.2z M81.5,49.6 c0.1-0.1,0.3-0.1-0.2-0.3C81.4,49.4,81.5,49.5,81.5,49.6z M91.8,57.4c0.1,0.1,0,0.2,0.2,0.1c-0.1-0.2-0.2-0.5-0.3-0.7 C91.6,57,91.7,57.1,91.8,57.4z M90.2,57.3c0.4-0.1,1.1-0.5,0.6-0.9c-0.1,0.4-0.2,0.6-0.4,0.3c-0.1,0-0.5,0.2-0.5,0.3 C89.9,57.2,90,57.2,90.2,57.3z M90.9,56.1c0.1,0.2,0.2,0.3,0.2,0.5c0.1-0.5-0.2-0.8-0.6-0.8C90.7,55.9,90.8,56,90.9,56.1z M90.3,59 c-0.2-0.4-0.7-0.7-1-1.6c0.1,0,0.2,0,0.3,0c-0.7-0.7-1.4-1.7-2.5-1.8c-0.5-0.1-1,0.5-1.3,0.3c-0.5-0.2-0.1-1.4-1.2-0.8 c0.3,0.4,0.6,0.5,0.9,0.6c-0.2,0-0.3,0.1-0.5,0.1c0.1,0.2,0.2,0.4,0.3,0.5c0.1,0,0.2-0.2,0.2-0.2c0.6,0.5,2,1,1,2 c0.6-0.3,0.7,0.4,1.2,0.3c0.4-0.1,0.4-0.5,0.6-0.5C89.2,57.9,89.5,58.9,90.3,59z M93.2,58.5c-0.1,0.1-0.2-0.2-0.2,0.1 C93.3,58.8,93.2,58.6,93.2,58.5z M92.4,57.7c0,0-0.1-0.2-0.2-0.3C92.2,57.6,92.3,57.6,92.4,57.7z M92.9,58c0.1,0.1,0.1,0.1,0.2,0.2 c-0.2-0.2-0.3-0.3-0.5-0.4C92.7,57.8,92.8,57.9,92.9,58z M93.5,59.1C93.6,58.9,93.6,58.8,93.5,59.1z M93.5,58.7c0-0.2,0-0.4-0.2-0.6 C93.3,58.3,93.4,58.5,93.5,58.7z M81,45.9c0.1-0.5,0.2-1-0.1-1.3C80.6,45,80.6,45.5,81,45.9z M94.8,61c0,0,0.1-0.2,0-0.4 C94.7,60.8,94.8,61.1,94.8,61z M94.8,61.2c0.1,0.1,0,0.3,0.2,0.1C94.9,61.1,94.8,61.2,94.8,61.2z M29.5,76.3 c-0.4-0.8-0.5-0.2-0.7-0.2c0.2,0-0.3,0.2-0.3,0.2c-0.2,0-0.6-0.3-0.9-0.4c0.9,0.9,1.9,1.2,2.6,0.7C30,76.6,29.8,76.4,29.5,76.3z M89.6,64.4c0-0.2-0.2-0.3-0.1-0.7c-0.2,0-0.1-0.1-0.3,0c0.1-0.8-0.5-1.1-0.7-1.7c-0.1-0.5,0-1-0.2-1.6c-0.1,0.1-0.1,0.1-0.2,0.2 c0-0.5-0.1-1.1-0.2-1.6c-0.5,0.9-0.5,3.8-1.7,2.2c-0.3-0.5-0.4-0.2-0.4-0.8c0-0.3,0.4-0.5,0.4-0.7c0-0.1-1.1-0.4-1.4-0.5 c0.3,0.3-0.7,0.7-0.8,1.5c-0.5-0.2-0.7-0.4-1.1-0.2c-0.4,0.1-0.7,0.9-0.7,1.1c0,0-0.1,0.1-0.1,0.1c0-0.1,0-0.2-0.1-0.3 c-0.4,0.8-0.6,1.1-1.3,1.4c-0.6,0.3-1.1,0.4-1.6,1c0-0.1,0-0.2,0-0.3c-0.3,0.6-0.5,1.1-0.3,1.8c-0.1-0.1-0.1-0.2-0.2-0.3 c0,0.1,0,0.3,0,0.4c0-0.1-0.1-0.1-0.1-0.2c0.1,1,0.1,1.7,0,2.7c0,0.4-0.6,0.5,0,0.9c0.4,0.2,0.7-0.3,1-0.4c0.8-0.2,1.4-0.5,2.3-0.7 c1.4-0.5,1.7-0.2,2.1,1.1c0.2-0.3,0.5-0.6,0.8-0.8c-0.1,0.4-0.3,0.7-0.6,1c0.2-0.1,0.3-0.2,0.5-0.4c-0.1,0.2-0.1,0.3-0.2,0.5 c0.5,0.2,0.5,2.1,1.5,0.9c0,0.1-0.1,0.1-0.1,0.2C86.9,71.3,90.8,66.1,89.6,64.4z M85.9,71.3c-0.4-0.2-1,0.2-0.7,0.8 c0.2,0.6,0.9-0.4,1.1-0.9C86.2,71.2,86.1,71.2,85.9,71.3z M24.6,44.3c0-0.2,0.2-0.3-0.1-0.5C24.5,44,24.6,44.2,24.6,44.3z M24.2,44.9c0.1,0.1,0.1,0.2,0.1,0.4c0.1-0.2,0.1-0.3,0-0.6C24.1,44.6,24.3,44.8,24.2,44.9z M24.4,43.9c-0.2,0-0.3-0.1-0.3,0.2 C24.3,44.1,24.4,43.9,24.4,43.9z M36.2,56.9c-1-0.3-1.6-1.5-2.7-1.1c0-0.7-0.8-0.9-1.2-0.6c0-0.4-0.4-0.5-0.5-0.8 c-0.1-0.1-0.1-0.7-0.2-1c-0.3-0.7-0.6-0.8-1.2-1.1c-0.6-0.3-0.6-0.2-1.1-0.8c-0.3-0.4-0.6-0.7-1-1c0.1,0,0.2-0.1,0.3-0.1 c-0.9-0.2-1.7,0.6-2.3-0.6c-0.4,0.3-0.4,0.8-0.6,1.2c0-0.3,0-0.7,0-0.9c0.4-0.6-0.1-0.2-0.5,0.1c-0.3,0.2-0.7,0.9-1,1 c0,0-1.6-0.3-1.6-0.3c-0.8-0.7,0.1-1.4-0.1-2.2c-0.2-0.8-1.1-0.3-1.6-0.5c0.2-0.3,0.3-0.7,0.3-1.1c0.1,0,0.1,0,0.1,0.1 c0.2-1.2,0.5-1.7-0.7-0.8c-0.6,0.5-1.3,1.5-1.8,0c-0.3-0.8,0-2.4,0.4-3.1c0.7-1.1,1.6-0.5,2.3-0.6c-0.1-0.7,1.4-0.4,1.6-0.3 c0.2,0.3,0.2,2.8,0.8,1.6c0.5-1-0.4-1.7,0.5-2.7c0.6-0.7,2-1.1,1.3-2.2c0.1,0,0.1,0,0.2,0.1c0-0.2,0-0.3,0.1-0.4 c0,0.4,0,0.4-0.1,0.8c0.3-0.4,0.3-0.4,0.3-0.9c0.1,0.1,0.1,0.1,0.1,0.2c0.2-0.3,0.4-0.5,0.4-0.7c0,0,0.4-0.1,0.6-0.1 c-0.1,0-0.3,0-0.5,0c0.4-0.2,0.8-0.2,1.1-0.4c-0.1,0,0,0-0.2,0c-0.1-0.9,1.4-1.5,1.9-1.4c-0.5,0.2-0.4,0.3-0.6,0.7 c0.5-0.1,1.4-0.5,1.9-0.9c0-0.1-0.1-0.3-0.1-0.4c-0.6,1.2-1.7-0.1-0.8-0.7c-0.7-0.6-1.3,0.5-2,0.8c0.5-0.5,1.1-1.2,1.7-1.3 c0.8-0.2,1.5,0.2,2.2-0.4c1.2-0.9,0.1-1.1-0.6-1.9c0.2-0.5-0.1-0.9-0.2-1.5c-0.5,0.5-1.8,1-1.1-0.3c-0.5,0-0.6-0.4-1.2-0.4 c-1,0-0.4,0.7-1.2,1.3c0.6,0.8-0.3,1.4-0.9,1.5c0.6,1.6-1.5,1.4-0.5-0.2c-0.8,0-1.4-1-2.2-0.7c0-0.6,0.1-0.4-0.3-0.7 c0.5-1.3,2.5-2.2,3.5-2.7c0.3-0.1,1.4-0.2,1.3-0.9c-0.2-1-1.3,0.4-1.7,0.6c0.1-0.2,0-0.2,0.1-0.5c-0.2,0-0.2-0.2-0.6,0 c0.1-0.1,0.1-0.2,0.2-0.3c-0.1,0-0.2,0-0.4-0.1c0.7-0.6-0.4-1-0.8-0.1c0.5,0.5-0.1,0.7-0.5,1c0.1-0.1,0.1-0.2,0.2-0.3 c-0.5-0.2-1,0.1-1.6,0c-0.4-0.1-0.7-0.4-1.2-0.1c0,0,0.1,0.1,0.1,0.1c-0.4,0.1-1.1,0.1-1.7,0c0.1-0.1,0.3-0.1,0.4-0.2 c-0.6-0.3-1.5-0.7-2.1-0.3c0.1-0.1,0.1-0.2,0.2-0.3c-0.4,0.3-0.9,0-1.4,0c-0.6,0.1-1.2,0.4-1.8,0.4c-0.6,0-2.5-0.4-2.7-0.6 c-1.3-0.2-2.7,0.3-4,0.8c0.3,0.2,0.3,0.4,0.4,0.8c-0.2,0-0.3,0-0.5,0c0.1-0.1,0.1-0.1,0.2-0.2c-0.4,0-0.9,0.2-1.3,0.3 c0.2,0.7,0.9,0.5,1.4,0.3c-0.3,0.5-0.9,0.4-1.5,0.6c-0.5,0.2-1.4,1.3-0.4,1.1c-0.1,0.1-0.1,0.3-0.3,0.5c0.2-0.1,0.3-0.1,0.5-0.1 c0,0.1,0,0.1-0.1,0.2c0.1,0,0.1-0.1,0.2-0.1c0,0.1,0,0.1,0,0.2c0.2-0.1,0.4-0.1,0.6-0.2c-1,0.9-2.2,1-3.2,1.7 c2.1-0.4,3.5-1.8,5.4-2.6c-0.3,0.1-0.7,0.4-0.8,0.8c0.8-0.2,1.2-0.4,1.9-0.4c0.8,0.1,1.3,0.9,2.1,0.8c-0.1,0.6-0.1,1.8,0.3,2.2 c-0.6,0.8,1.3,1,0.4,2c-0.2-1.2-0.9,1-1.2,1.6c-0.4,0.8-0.5,2-0.2,2.8c0.2,0.4,1.7,3,0.9,3.3c0.6,0.7,0.6,1.2,1,2 c0.6-0.7-1.1-2.5-0.6-3.6c0.4,0.2,0.8,1.8,1,2.3c0.2,0.4,0.6,1.1,0.8,1.6c0.1,0.7-0.2,0.6,0.2,1.3c0.2,0.4,0.9,0.7,1.3,0.9 c0.5,0.3,1,0.1,1.3,0.2c0.8,0.3,1.4,1.1,2.1,1.3c0,0-0.1,0-0.1,0c0.4,0.5,0.5,0.9,0.7,1.3c0.1-0.1,0.1-0.1,0.1-0.2 c0.4,0.6,0.9,1.2,1.4,1c-0.1-0.8,0.3-0.4,0.5-0.1c0.3,0.5,0.3,1.3,0.2,1.7c-0.2,0.7-1.6,1.6-0.9,2.5c0-0.1,0.1-0.1,0.1-0.2 c0,0.6-0.4,0.8-0.3,1.5c0.1,0.3,0.7,1.2,0.9,1.6c0.3,0.7,0.5,1.6,1,2.1c0.5,0.6,1.3,0.7,1.6,1.4c0.3,0.7,0.2,2,0.2,2.8 c0,1,0.2,1.8,0.2,2.7c0.1,1.2-0.5,3.5,0.3,4.4c0-0.2,0-0.3,0-0.5c0.3,0.3,0.2,0.4,0.3,0.9c-0.1,0-0.2-0.1-0.3-0.1c0,0.5,0,0.6-0.1,1 c0.1,0,0.3,0.1,0.4,0.1c-0.8,1.1,0.7,2.6,1.6,2.7c-0.1-0.5,0.1-0.6,0.6-0.6c-0.6-0.4-0.2-0.6-0.2-1c0-0.2,0.3-0.7,0.3-0.7 c0-0.2-0.3-0.5-0.3-0.4c0-0.1-0.3-0.3-0.3-0.6c0-0.2,0.4-0.2,0.4-0.2c0.1-0.5-0.2-0.7,0.3-1c0-0.1-0.1-0.1-0.1-0.2 c-0.8,0,0-0.5,0-0.4c0.1-0.3,0.5-0.3,0.1-0.9c1.8,0.4,1.2-1.1,0.8-2c1,0.9,1.4,0,1.9-1c0.6-1.3,0.3-2.4,1.5-3.2 c0.7-0.5,0.7-0.1,1.1-1c0.3-0.8,0.3-1.4,0.4-2.2C35.4,59.7,36.6,58.3,36.2,56.9z M24.2,26.2c-0.2,0-0.3-0.1-0.5,0 C23.9,26.6,23.9,26.3,24.2,26.2z M22.4,25.3c-0.2,0.1-0.4,0.2-0.5,0.3c0.4,0.1,0.8,0,1.2,0c-0.2,0-0.4,0.2-0.6,0.2 c0.5,0,1.7,0,2-0.5c-0.2,0-0.3,0-0.4,0c0-0.1,0-0.2,0.1-0.3c-0.4,0.1-0.3-0.1-0.4,0.4C23.3,25.5,22.8,25.2,22.4,25.3z M24.2,27.3 c-0.5-0.1-0.6-1.9-1.2-0.5c0-0.6-0.7-0.4-1.2-0.3c0.1-0.1,0.1-0.1,0.2-0.2c-0.5-0.1-1.1,0.2-1.5,0.5c0.2,0,0.4,0.1,0.7,0.1 c-0.2,0-0.4,0.1-0.6,0.1c0.3,0.2,0.8,0.1,1.2,0.2c-0.4,0-0.8,0.1-1.2,0.1C21.2,28.1,23.6,27.9,24.2,27.3z M24,24.9 c0-0.3-0.3-0.1-0.7,0C23.6,25,23.8,24.9,24,24.9z M21.6,25.4c0.4-0.1,0.9-0.1,1.2-0.5c-0.6,0-1.2,0.2-1.8,0.5 C21.2,25.4,21.4,25.4,21.6,25.4z M32.4,34.8c-0.1,0-0.2,0.2-0.3,0c0,0,0.1-0.1,0.1-0.1c-0.1,0-0.3,0-0.4,0c0.2-0.2,0.3-0.5,0.5-0.7 c-0.6,0.1-1.2,1.1-1.3,1.6c0.3,0,0.7,0,1,0.1c-0.1,0.1-0.1,0.1-0.2,0.2c0.1-0.1,0.4-0.2,0.5-0.3c0,0.1,0,0.2-0.1,0.4 c0.4,0,0.5-0.3,0.4-0.7c-0.1,0-0.1,0-0.2,0.1c0-0.1,0.1-0.2,0.1-0.3C32.6,34.9,32.5,34.9,32.4,34.8z M14,35c0.7,0.6,0.5-0.1,0.2-0.5 C13.7,34.1,13.5,34.6,14,35z M19.6,27.1c0.8-0.1,1.5-0.7,2.3-0.8c-0.9-0.9-1.9,0-2.6,0.5C19.5,26.8,19.5,27,19.6,27.1z M27.7,29.4 c-0.8-0.6-0.7-0.5-1.6,0.2c0.1,0,0.4,0.2,0.3,0.2C27,29.4,27.6,29.7,27.7,29.4z M13.3,33.1c-0.2,0.2-0.3,0.4,0,0.7 c0.1-0.2,0.2-0.5,0.3-0.7C13.4,33.1,13.4,33.1,13.3,33.1z M27.5,30.1c0.1,0,0.1,0.3,0.2-0.1C27.6,30,27.6,30.1,27.5,30.1z M29.8,36 c-0.1,0,0-0.3-0.2-0.1c0.3,0.2,0.2,0.2,0.6,0.1C30.1,36.1,29.9,36.1,29.8,36z M26.7,30c0.2,0,0.3,0.1,0.6-0.2 C27,29.8,26.9,29.9,26.7,30z M30.5,35c-0.2-0.2-0.3-0.3-0.6-0.3C30.1,34.9,30.3,34.9,30.5,35z M27,25.3c0,0.2,0.1,0.2,0,0.5 c0.7,0.2,2.2,0.4,2.7-0.2c-0.7-0.3-1.4,0.1-2.1-0.2c0,0,0.1-0.1,0.1-0.1c-0.4-0.2-0.8-0.3-1.3-0.1C26.7,25.3,26.8,25.3,27,25.3z M26.8,24.9c0.2,0,0.3,0,0.5,0C27.2,24.8,26.9,24.9,26.8,24.9z M27.5,24.4c0.1,0,0.2,0,0.4,0c-0.1,0.1-0.2,0.1-0.3,0.2 c0.6,0.4,1.2,0,1.8-0.2c-0.5-0.6-1.3-0.6-2-0.2C27.3,24.4,27.4,24.2,27.5,24.4z M26.3,25.8c0.2,0,0.3,0.1,0.5-0.1 C26.6,25.6,26.1,25.4,26.3,25.8z M27,24.8c-0.1-0.2-0.1-0.3-0.5,0C26.8,24.9,26.8,24.7,27,24.8z M29.7,26.4c0.1,0,0.3,0,0.5,0 c-0.2-0.3-0.6-0.4-0.9-0.2C29.4,26.5,29.4,26.4,29.7,26.4z M26.9,26c-0.5-0.1-0.9,0.1-1,0.7c0.5-0.1,1-0.3,1.4-0.6 C27.1,26.1,27,26,26.9,26z M31.5,27.3c-0.4-0.3-0.7-0.5-1.2-0.4c-0.2-0.6-0.9-0.4-1.3-0.2c0.3-0.8-0.6-0.5-1-0.2 c0-0.1,0-0.1-0.1-0.2c0.1-0.1,0.2-0.1,0.3-0.2c-0.6,0-1.1,0.2-1.4,0.8c0.1,0,0.2,0,0.3,0C27.1,27,27,27,26.9,27.1 c0.6,0.3,2.7,0.1,2.5,0.6c0.8,0.1,0.7,0.4,0.2,0.9c-0.3,0.3-0.9,0.1-1.3,0.6c0.5,0.2,0.9-0.2,1.4,0.3c0,0-0.1,0.1-0.1,0.1 c0.4,0.3,0.8,0.5,1.2,0.5c-0.1-0.2-0.2-0.5-0.4-0.7c1.4,1.5,0.5-0.9,0.4-0.7c0.3-0.6,0.9,0.8,1.6-0.4c-0.5-0.1-0.8-0.5-1.3-0.6 c0.2-0.1,0.3-0.1,0.5-0.2C31.6,27.5,31.5,27.4,31.5,27.3z M25.7,24.7c0.2,0.1,0.4,0.1,0.6,0.1c-0.1-0.4-0.5-0.5-0.9-0.3 c0.1,0,0.1,0,0.2,0.1c-0.1,0-0.2,0.1-0.3,0.1C25.4,24.7,25.5,24.7,25.7,24.7z M29,24c0.5,0.1,0.9,0.1,1.4,0.1 c-0.3,0.1-0.7,0.1-1,0.1c0.1,0.2,0,0.1,0.2,0.3c-0.2,0.1-0.5,0.2-0.8,0.3c0.2,0.1,0.3,0.2,0.4,0.3c-0.4-0.2-0.8,0-1.1,0.3 c0.7,0.1,1.9,0.3,2.5-0.2c-0.1,0-0.2,0-0.4,0c0.4-0.3,1-0.4,1.2-0.7c-0.1,0-0.2,0-0.3,0c0.9,0,1.8-0.4,2.7-0.6c-0.1,0-0.3,0-0.4,0 c0.4-0.1,0.9-0.1,1.3-0.3c-1.6-0.4-4.4-0.4-5.9,0.3C28.9,23.8,28.9,23.9,29,24z M29.5,28.2c-0.2-0.3-0.3-0.3-0.5,0.2 C29.3,28.4,29.4,28.3,29.5,28.2z M24.4,24.6c-0.2,0-0.4-0.1-0.6,0.1C24,24.7,24.2,24.6,24.4,24.6z M25,27.4c-0.2,0-0.4,0-0.7,0.2 c0.3,0.2,0.6,0.2,0.9,0.1C25.2,27.4,25.1,27.5,25,27.4z M24.4,26.5c0.4,0.5,0.9,0.5,1.3,0c-0.1,0-0.2-0.1-0.2-0.1 c0.2-0.1,0.2-0.1,0.3-0.3c-0.4,0-0.9-0.1-0.9,0.3C24.7,26.4,24.6,26.5,24.4,26.5z M25.3,25.7c0.4,0.2,0.9-0.1,0.9-0.5 c-0.4,0-0.8,0-1.1,0.4C25.5,25.4,25.3,25.7,25.3,25.7z M78.1,46.7c-0.7,0.3-0.2,0.9,0,0.7C78.4,47,78.4,46.8,78.1,46.7z M24.7,46.8 c0.2,0,0.3,0,0.4-0.2c-0.8-0.5-2-1.9-3-0.7c0.3-0.1,0.6-0.2,0.9-0.3c0,0-0.1,0.1-0.1,0.1c0.6,0.3,1,0.3,1.4,0.8 c-0.1,0.1-0.1,0.2-0.2,0.2C24.3,46.7,24.5,46.8,24.7,46.8z M55.7,40.5c-0.1,0.1-0.2,0.1-0.4,0.1c0.4,0.2,0.3,0.1,0.6-0.2 C55.9,40.4,55.8,40.4,55.7,40.5z M49.5,32.8c0.1-0.4,0.2-0.6-0.3-0.4C49.2,32.7,49.3,32.7,49.5,32.8z M48.9,38.1 c0-0.3,0.1-0.4,0-0.7C48.6,37.7,48.8,37.8,48.9,38.1z M45.1,32.6c0.1-0.1,0.1-0.3,0.2-0.1c0,0.1,0.4,0.4,0.4,0.6 c0,0.4-0.6-0.1-0.3,0.6c-0.1,0-0.2,0.1-0.3,0.1c0.1,0,0.3,0.2,0.5,0.2c-0.2,0.1-0.4,0.3-0.6,0.5c0.7,0,1.9,0,1.9-1 c-0.6-0.2-0.6-1-1.2-1.2c0.2-0.2,0.2-0.5,0.3-0.6c-0.2,0-0.3,0-0.5,0c0.1-0.1,0.2-0.3,0.3-0.4C45,31.2,44.9,32,45.1,32.6z M53.3,40.5c-0.2,0-0.2,0.1-0.4-0.1c0,0.1,0,0.1,0,0.2c0.3,0.1,0.5,0.2,0.8,0C53.5,40.5,53.5,40.5,53.3,40.5z M41.5,27.3 c-0.3,0-0.6,0-0.9,0c0-0.1,0.2-0.4,0.2-0.4c0.3,0.3,0.4,0.3,0.8,0.3c-0.2-0.3-0.2-0.4-0.6-0.6c0.1,0,0.3,0,0.5,0 c-0.1-0.1,0-0.2-0.2-0.4c0.3,0,0.5-0.1,0.7-0.2C42,26,42,26,41.9,26c0.2,0,0.3,0,0.5,0c-0.1-0.1-0.2-0.2-0.2-0.3 c0.3-0.2,0.3-0.2-0.1-0.5c0.2,0,0.5-0.1,0.7-0.1c-0.3-0.4-0.2-0.7,0.3-0.9c-0.2,0-0.3,0-0.5,0c0.5,0,1-0.2,1.6-0.3 c-0.6-0.3-1.5-0.1-2.1,0c0.1-0.1,0.2-0.1,0.2-0.2c-0.6-0.1-1.3-0.1-1.9-0.1c0.7,0,1.5,0.1,2.2-0.1c-1.4-0.2-3.8-0.7-5,0.1 c0.1,0,0.3,0.1,0.4,0.1c-1.6-0.3-3.3-0.2-4.8,0.4c0.2,0,0.3,0.1,0.5,0.1c-0.6,0.3-1.4,0.1-1.9,0.5c0.4,0.1,0.8,0.2,1.2,0.2 c-0.3,0-0.7,0-1,0.1c0.2,0.2,4.1,0.7,2.5,1.7c0.3,0.1,0.5,0.2,0.8,0.4c-0.9-0.5-1,0.9,0,0.2c-0.6,1-1.2,0.7-0.8,2.1 c0.2,0.7,0.5,0.9,0.9,1.1c0.7,0.4,0.6,0.2,1.1-0.4c0.1-0.1,0.4-0.9,0.6-1.1c0.4-0.3,0.8-0.2,1.1-0.4C39.3,28.2,40.4,27.9,41.5,27.3z M25.3,47.4c0.3,0.1,0.4-0.1,0.6,0.3c0.2-0.4,0.6-0.3,0.9-0.4c-0.3-0.4-0.9-0.7-1.4-0.4c0.2,0.2,0.1,0.2,0.3,0.4 c-0.2,0-0.3,0.1-0.6,0C25,47.6,25.1,47.4,25.3,47.4z M80.8,58.3c0.1,0,0.2-0.1,0.3-0.1C81,58,80.7,58,80.5,58.4 C80.6,58.4,80.7,58.3,80.8,58.3z M82.5,56.6c-0.2-0.4-0.3-0.7-0.5-1.1c0.2-0.1,0.3-0.3,0.5-0.3c0-0.1,0-0.1,0-0.2 c-0.4,0.2-1.4,0.1-0.8-0.4c0.5-0.4,1.2,0.5,1.3-0.5c-0.4,0.6-0.9,0-1.3,0.2c-0.3,0.2-0.5,1.1-0.5,1.5c0,0,0.3,1.2,0.2,1.2 c0.4,0.2,0.2-0.9,0.4-1.2c0,0.4,0.1,0.6,0.2,0.9c0.1-0.1,0.2-0.1,0.3-0.2c-0.1,0.3,0,0.3,0,0.5C82.5,56.9,82.4,56.8,82.5,56.6z M78.5,55.3c0.1,0.8,1.5,1.1,1.9,1.1c0.1-0.7,0.3-1.8,0.9-2c-0.6-0.8-0.4-1.3,0-1.8c-0.4-0.2-0.5-0.6-0.8-0.5 c-0.3,0.1-0.6,0.9-0.8,1.1C79.1,53.9,77.9,54,78.5,55.3z M85.8,57.1c-0.1,0.1-0.2,0-0.2,0.5C85.8,57.4,85.7,57.2,85.8,57.1z M83.6,56c-0.1,0-0.2,0-0.3,0C83.6,56.5,83.5,56.1,83.6,56z M81.6,58.9c-0.1-0.2-0.1-0.4-0.5-0.3C81.3,58.8,81.4,58.8,81.6,58.9z M82.3,58.2c-0.1-0.2-0.5-0.1-0.8,0.1C81.7,58.4,82,58.3,82.3,58.2z M78.7,58c0.5,0.1,1,0.2,1.5,0.1c-0.6-0.3-2.6-1.5-3-0.6 C77.7,57.7,78.2,57.8,78.7,58z M77.4,56.5c0.3-1-2-4.1-3.1-3.9c0.4,0.9,1,1.6,1.5,2.5C76,55.4,77.5,58.3,77.4,56.5z M84.2,56.1 c0.2,0.1,0.3,0,0.5,0.2c-0.2-0.5-0.6-0.6-0.9-0.2C84,56.1,84.1,56.1,84.2,56.1z M83.9,55.1c0.1-0.4,0.3-0.8-0.1-1.2 C83.7,54.3,83.7,54.7,83.9,55.1z M82.7,58.8c0.2-0.3,0.6-0.5,0.9-0.7c-0.5,0-1,0.2-1.2,0.8C82.5,58.9,82.6,58.9,82.7,58.8z M44.1,33.6c-0.1,0.1-0.1,0.3-0.2,0.4c0.4,0.1,1.4-0.5,1.1-1C44.7,32.3,44,33,44.1,33.6z M41.8,29.6c0.5,0.1,1.1-0.1,1.5-0.5 c0-0.1-0.2-0.4-0.2-0.5c-0.6,0.1-1.9-0.2-2.3,0.3c0.2,0,0.3,0.1,0.5,0.1c-0.1,0-0.2,0.1-0.4,0.2c0.2,0.1,0.3,0.1,0.5,0.2 c-0.1,0.1-0.2,0.1-0.2,0.2C41.4,29.5,41.6,29.5,41.8,29.6z M48.7,38.5C48.8,40.2,49,37.2,48.7,38.5z M50.5,39.4 c-0.2,0-0.4,0.1-0.6,0c0.1,0.3,0.4,0.5,0.7,0.6C50.7,39.5,50.6,39.5,50.5,39.4z M24.1,47.3c-0.1,0.1-0.2-0.1-0.2,0.1 c0.3,0.2,0.3,0.2,0.6,0.1C24.4,47.3,24.3,47.4,24.1,47.3z M70,51c-0.1-0.1-0.1-0.1-0.2-0.2C69.3,52.7,70.9,52.3,70,51z M61,60.2 c0-0.2-0.1-0.4-0.2-0.6c-0.1,0.3-0.3,0.5-0.4,0.7c-0.1,0.8-0.9,0.8-1.1,1.4c-0.2,0.4,0.1,0.7,0,1.1c-0.1,0.4-0.3,0.6-0.4,1 c-0.1,1.2,0.5,1.5,1.1,0.7c0.5-0.7,0.9-2.6,0.9-3.5c0,0.1,0.1,0.2,0.1,0.2C61.1,60.9,61,60.6,61,60.2z M74.3,48.1 c-0.9,0.8-1-2.4-2-2.6c0,0.2,0,0.2,0,0.4c-0.3-0.1-0.5,0-0.9,0.1c0.1,0.9-1.3,1.5-1.5,2.2c-0.2,0.6-0.2,2.1-0.3,2.7 c-0.1,0.1-0.3,0.4-0.5,0.5c-1-1.2-1.5-3.8-1.8-5.4c-0.6,0.6-1.1-0.6-1.6-1c-0.5-0.5-0.4-0.4-1.1-0.5c-0.5-0.1-0.9,0.1-1.3-0.1 c-0.4-0.2-0.5-0.6-0.8-0.7c-0.3-0.1-0.5,0.2-1,0c-0.7-0.3-0.8-1.5-1.5-1.1c0.1,0.9,0.8,1.3,1,2.1c0-0.2,0.1-0.4,0.1-0.5 c0.1,1.3,1,0.8,1.4-0.1c-0.1,0.9,0.5,0.7,0.8,1.1c0.4,0.8,0.2,0.6-0.1,1.2c-0.4,1-0.6,1.2-1.5,1.7c-0.6,0.4-2,1.9-2.6,1.1 c-0.3-0.4-0.1-0.9-0.2-1.3c-0.2-0.5-0.7-1-0.9-1.4c-0.4-0.8-1.8-3-1.6-3.7c0,0.3-0.2,0.5-0.2,0.7c-0.2-0.3-0.4-0.5-0.5-0.9 c0.1,0.8,0.6,1.5,0.9,2.2c0.3,0.7,0.4,1.4,0.7,2.1c0.3,0.7,2,2.5,1.7,3c0.5,0.9,1.8,0.2,2.4-0.1c0.1,3.4-3.7,4.9-3.4,7.8 c0.1,1.4,0.7,2.7-0.3,3.9c-0.7,0.8-1,0.7-1.1,1.7c0,0.5,0.2,0.8-0.1,1.3c-0.1,0.2-0.6,0.3-0.7,0.5c0,0.1,0,0.5-0.1,0.7 c-0.2,0.5-0.5,1.1-0.9,1.5c-0.5,0.6-0.9,0.8-1.4,1c-0.2,0.1-1.4,0.4-1.5,0.4c-0.6-0.2-0.2-0.7-0.3-1.2c-0.2-0.8-0.6-1.4-0.8-2.2 c-0.2-0.9-0.2-1.6-0.5-2.5c-0.3-0.8-0.5-1.3-0.2-2.2c0.3-1.4,0.5-2.2,0.1-3.5c-0.3-1-0.9-1.5-0.9-2.5c0-0.8,0.3-1.3-0.2-1.9 c-0.9,0.6-1.1-0.8-2.2-0.5c-0.7,0.2-1.9,0.8-2.6,0.6c-1.5-0.3-2.2-3.1-2.8-4.2c0.8-0.8,0.2-2.2,0.4-3c0.1-0.4,0.4-1.2,0.6-1.5 c0.4-0.6,0.9-0.7,1.2-1.3c0.5-0.8,0.3-1.3,1-2c0.8-0.9,0.3-0.3,1.4-0.5c0.9-0.1,2.7-1.4,3.4-0.6c0.1,0,0.2-0.1,0.2-0.1 c-0.2,0.8-0.3,1.2,0.3,1.7c0.5,0.4,1.7,1.1,2.2,0.8c0.1,0,0-0.6,0.5-0.7c0.2-0.1,0.7,0.4,0.9,0.5c0.5,0.2,1.7-0.1,1.9,0.3 c0.9,0.2,1-1.5,1-2.3c-0.6,0-1.4,0.3-1.9,0.1c-1.2-0.5-0.9-1.5,0-1.9c0.4-0.2,1.1-0.3,1.6-0.3c0.4,0,1,0.7,1.4,0.3 c0.6-0.6-0.9-1.3-1.3-1.6c0.3-0.4,0.2-0.2,0.2-0.5c0.1-0.1,0.2-0.1,0.4-0.2c-0.4-0.1-1.6,0.5-0.6,0.6c-0.4,0.4-0.8,0.5-1.1,0.1 c0.1-0.1,0.2-0.1,0.3-0.2c-1-0.9-1.9,1.4-1,1.8c-0.2,0.1-0.5,0.3-0.7,0.5c-0.2-0.4-0.3-0.3-0.7-0.2c0.1,0.1,0.1,0.1,0.2,0.2 c-0.3-0.1-0.2,0.1-0.4-0.1c0,0.5,0.2,0.7,0.4,1.1c-0.1,0-0.2-0.1-0.3-0.1c0.1,0.2,0.1,0.2-0.1,0.2c0,0.1,0.1,0.2,0.1,0.4 C52,40,52,38.4,51.7,37.9c-0.3-0.5-1.4-1.3-1.6-1.2c-0.1-0.2,0-0.2,0-0.3c-1.3,0,1.2,2,1.3,2.3c-0.7-0.5-0.1,0.3-0.7,0.8 c0.3-1-0.8-1.3-1.3-1.8c-0.6-0.6-0.2-0.5-0.9-0.6c-0.5-0.1-1.1,0.5-1.3,0.7c-0.8,0.6-0.7,1.7-1.5,2.2c-0.8,0.5-1.1-0.4-1.8-0.1 c-0.1-0.5-0.2-2.3,0.1-2.6c0.4-0.5,1.5,0.4,1.9-0.1c0.7-0.8-0.5-1.5-0.8-2c0.3,0,0.5-0.1,0.8,0c0-0.1-0.1-0.3-0.1-0.4 c0.5,0.3,0.9-0.3,1.2-0.6c0.3-0.3,0.8-0.7,1-0.9c0.1-0.2,0.3,0.2,0.4-0.1c0,0-0.1-0.3-0.1-0.4c0.2-0.4-0.2-0.8,0.5-1 c0,0.1,0.1,0.4,0.1,0.5c-1.1,0.9,1.1,0.8,1.5,0.7c0.6-0.1,0.7,0.1,1.1-0.3c0.2-0.2-0.2-1.4,0.7-0.6c0-0.2,0-0.3,0-0.5 c-0.2-0.1-0.1-0.1-0.3-0.3c0.5-0.2,0.9,0,1.3-0.3c-0.6-0.4-1.5,0.5-1.9-0.3c-0.4-0.7,0.2-1.2,0.8-1.5c-0.5-0.8-0.9,0.1-1.2,0.5 c-0.7,0.9-0.3,0.8-0.4,1.8c0,0.2-0.6,1.4-0.9,1.3c-0.4-0.1-0.7-1.2-1-1.4c-0.3-0.1-1.5,0.8-1.2-0.8c0.1-0.6,1.1-1,1.6-1.5 c1-1.1,2.6-2.5,4.1-1.6c-0.1,0-0.2,0.1-0.3,0.1c0.4,0.2,2.3,0.3,2.6,0.9c0.4,1-1.2,0.3-1.6,0.4c0.5,0.3,0.5,0.9,1.1,1 c-0.1-0.1-0.1-0.2-0.2-0.3c0.2,0,0.6,0,0.9,0c-0.1-0.1-0.1-0.2-0.2-0.3c0.3-0.3,0.6-0.4,0.9-0.2c0-0.3-0.1-0.6-0.3-0.9 c0.4,0,0.6,0.1,0.8,0.3c-0.1,0-0.2,0-0.3,0c0.4,0.6,1.1-0.3,1.9-0.4c-0.1,0.1-0.1,0.1-0.2,0.2c0.5,0,1.2-0.1,1.6-0.3 c-0.1-0.1-0.2-0.1-0.3-0.2c0.6-0.2,1.5,0.2,2.1,0.5c0-0.1,0.1-0.1,0.1-0.2c-0.7-0.3-1.2-1.5-0.2-1.4c0.5,0,1.4,1.7,1,2.2 c0.4,0,0.5-0.1,0.6-0.5c-0.4-0.4-0.6-0.8-1-1.2c0.1-0.1,0.2-0.1,0.3-0.2c-0.1-0.1-0.1-0.2-0.2-0.2c0.2,0.2,0.4,0.4,0.6,0.6 c-0.1-0.1-0.1-0.2-0.2-0.2c0.4-0.2,0.8-0.2,1.2,0c-0.3-0.2-0.3-0.4-0.5-0.6c0.4-0.1,0.9-0.1,1.3-0.1c-0.1-0.1-0.2-0.1-0.3-0.2 c0.6-0.7,1.8-0.5,2.7-0.6c0.1-0.4,0.5-0.5,0.9-0.3C68.1,25,68,25,67.9,25c0.7,0.2,1.8-0.1,2.3,0.6c-0.2,0.1-0.5,0.3-0.7,0.4 c1.1,0.1,2.1,0.5,3.2,0.4c-0.1-0.1-0.1-0.2-0.2-0.2c1.1,0,1.5,0.7,2.5,1c0-0.1-0.1-0.2-0.1-0.4c0.6,0.2,1.2,0.1,1.8,0.1 c-0.1-0.1-0.3-0.2-0.4-0.3c0.5-0.3,1.7-0.1,2.3,0.1c0.7,0.2,1.4,0.2,2.1,0.4c1.1,0.2,2.5,0.9,3.6,0.7c-0.2-0.1-0.3-0.2-0.5-0.4 c1.8,0.3,2.5,0.3,3.9,1.8c-0.2,0-0.2,0.1-0.5,0.1c0.4,0.2,0.9,0.4,1.2,0.8c-0.6-0.2-1.3,0.2-1.3,0.9c-0.5-0.4-1.1,0-1.6,0 c0,0.9,0.6,0.7,1,1.4c-0.1,0-0.1,0-0.2,0c0.1,0.2,0.2,0.3,0.3,0.5c-0.1,0.1-0.2,0.1-0.3,0.2c0.1,0.1,0.1,0.3,0.2,0.4 c-0.1,0-0.2,0.1-0.3,0.1c0.2,0.4,0,0.4,0,0.7c-0.7-0.7-1.6-1.6-1.8-2.6c0.5-0.2,1-1.7,0.2-1.7c0.2,1-0.4,0.2-0.7,0.3 c-0.4,0.2-1.1,0.3-0.3,0.9c-0.6,0.3-1.3-0.1-2,0c-1.2,0.1-1.2,0.4-1.8,1.7c1.2,0.2,2.2,0.4,2.5,2.1c0.1,0.6,0.1,1.6-0.2,2.1 c-0.4,0.5-0.6,0.3-0.9,0.6c0,0-0.4,0.9-0.4,0.9c0.1,0.5,0.3,0.4,0.6,0.9c1.1,1.9-0.9,1.2-0.5,0.3c-0.2-0.2-0.7-0.8-0.7-0.8 c-0.4-0.2-0.5-0.6-1.1,0c0.4-1.3-0.9-0.4-0.9,0c0,0.9,1.3,0.4,1.6,0.8c-1.4,0.4,0.5,2.1,0.6,2.8c0.2,1.5-0.7,2.5-1.6,3.1 c-0.3,0.2-0.4,0.3-0.8,0.4c-0.1,0,0.1,0.4-0.1,0.4c-0.1,0-0.2-0.3-0.2-0.3c-0.1,0-1-0.5-1,0.7c0,0.8,1.1,1.3,1.3,2.1 c0.2,1.1-0.4,1.4-1,2.1c0-0.5-0.9-1.6-1.4-1.6c0-0.1,0-0.2,0-0.3c-0.1,0-0.2,0-0.3,0c0,0.6-0.1,1.2,0,1.7c0.1,0.4,0.5,0.7,0.7,1.1 c0.4,0.8,0.5,1.3,0.8,2.1c-1.2-0.2-1.1-2-1.8-2.8c0,0.1,0,0.2,0,0.2C75.1,51,75,47.7,74.3,48.1z M53.6,51.4 c-0.1-0.1-0.1-0.1-0.2-0.2C53.5,51.3,53.5,51.4,53.6,51.4z M61.2,39.7c-0.1-0.7-0.4-0.9-0.5-1.5c0.3,0.1,0.3,0,0.5,0 c-0.2-0.4-0.5-0.6-0.5-0.1c-0.1-0.7-0.6-0.8-0.9-1.4c0.1,0,0.2,0,0.3,0c0.2-0.4-0.1-0.3,0.4-0.3c0.1-1-1-0.7-1.3-0.2 C58.7,37,59.4,38,60,38.5C59.1,39.1,60.4,40.4,61.2,39.7z M50.4,24.2c0.4,0.2,1,0.2,1.5-0.1c-0.6-0.2-1.4-0.2-2-0.1 C50.1,24.2,50.2,24.2,50.4,24.2z M51,25c0.1,0,0.3-0.1,0.4-0.1c-0.3-0.1-0.5-0.1-0.8-0.1c0.1,0.3,0.1-0.1,0,0.2 C50.8,24.9,50.9,24.9,51,25z M49.1,24.8c0.1,0,0.2,0.1,0.3,0.1c-0.1,0-0.1,0.1-0.2,0.1c0.7,0.5,0.8-0.4,1.5-0.5 c-0.9-0.3-1.4-0.2-2.2-0.2C48.7,24.5,48.9,24.7,49.1,24.8z M27.1,47.3c0.1,0.1,0,0.4,0.4,0.1C27.4,47.3,27.3,47.3,27.1,47.3z M55.6,24.1c0.3,0.1,0.6,0,0.9-0.1c-0.5,0-0.8,0-1.3,0C55.5,24,55.7,24.2,55.6,24.1z M57.7,26.9c0.4,0.2,0.9,0.4,1.4,0.3 c-2-0.4,1.3-1.7,1.6-1.9c-0.7-0.3-1.8,0.1-2.5,0.5c-0.1,0.2,0,0.1-0.3,0.4c0.1,0,0.1,0,0.2,0C57.7,26.4,57.7,26.6,57.7,26.9z M65.1,24.4c0.5,0.1,1,0.2,1.5,0.2c-0.4-0.6-1.5-0.9-2.1-0.4C64.7,24.1,64.8,24.3,65.1,24.4z M75.7,25.8c0.3-0.1,0.7-0.1,1.1-0.1 c-0.3-0.5-1.3-0.5-1.8-0.4C75.2,25.7,75.4,25.8,75.7,25.8z M67.6,24.6c-0.5-0.2-0.9-0.4-1,0.2C67,24.8,67.5,24.8,67.6,24.6z M76.6,26.1c-0.2,0.1-0.2,0-0.3,0.2c0.3,0.1,0.6,0.1,0.8,0.1C77,26.2,76.8,26.1,76.6,26.1z M5,29.1C5,29.1,5,29.1,5,29.1z M7.7,27 c-0.2-0.1-0.3-0.2-0.6,0.1C7.3,27.1,7.5,27,7.7,27z M82.3,33.9c0.6,0.5,0.9,1.6,1.4,2.3c0-0.1,0-0.2,0-0.3c0.1,0.1,0.2,0.2,0.3,0.2 c-0.3-0.4-0.7-0.7-0.7-1.2c0.2,0,0.3,0.1,0.5,0.1c-0.6-0.6-1.2-1.8-1.8-2C82.1,33.3,82.2,33.4,82.3,33.9z M5.5,28.8 c0,0,0.3,0.1,0.5,0.1c0.1,0.8,1.1-0.1,1.7-0.2c-0.2-0.5-0.7-0.4-1-0.2c0.1-0.1,0.2-0.1,0.2-0.2C6.4,27,5.6,28.5,5,29.1 C5.2,28.9,5.7,28.4,5.5,28.8z M77.6,25.8c0.2,0,0.3,0.1,0.5-0.1c-0.3-0.1-0.7-0.1-1.1-0.1C77.2,25.7,77.3,25.7,77.6,25.8z M85.8,27.1c-0.1-0.1-0.2-0.2-0.3-0.2c0,0-0.1,0.1-0.1,0.1C85.6,27.1,85.7,27,85.8,27.1z M28.5,50.6c0,0,0.1,0.3,0.2-0.2 C28.6,50.3,28.5,50.6,28.5,50.6z M7.1,29.7c-0.3-0.1-0.4-0.2-0.7,0C6.6,29.8,6.8,29.7,7.1,29.7z M9.2,31.6c-0.3,0.1-0.5,0.1-0.5,0.5 c0.2-0.1,0.5-0.2,0.7-0.3C9.3,31.5,9.3,31.7,9.2,31.6z M6.4,30.8c0.2,0,0.3,0.3,0.4,0C6.7,30.7,6.5,30.8,6.4,30.8z">
            <animateTransform attributeName="transform" type="translate" repeatCount="indefinite" dur="2s" keyTimes="0;1" values="0 0;100 0"></animateTransform>
        </path>
    </g>
</svg>
